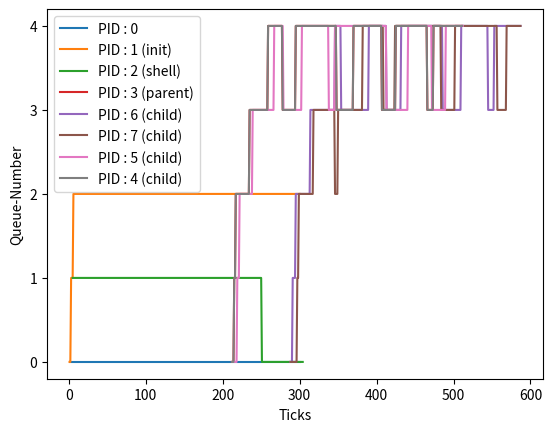

The script that saved this image:
import matplotlib.pyplot as plt

x1 = [1 ,2 ,3 ,4 ,5 ,6 ,7 ,8 ,9 ,10 ,11 ,12 ,13 ,14 ,15 ,16 ,17 ,18 ,19 ,20 ,21 ,22 ,23 ,24 ,25 ,26 ,27 ,28 ,29 ,30 ,31 ,32 ,33 ,34 ,35 ,36 ,37 ,38 ,39 ,40 ,41 ,42 ,43 ,44 ,45 ,46 ,47 ,48 ,49 ,50 ,51 ,52 ,53 ,54 ,55 ,56 ,57 ,58 ,59 ,60 ,61 ,62 ,63 ,64 ,65 ,66 ,67 ,68 ,69 ,70 ,71 ,72 ,73 ,74 ,75 ,76 ,77 ,78 ,79 ,80 ,81 ,82 ,83 ,84 ,85 ,86 ,87 ,88 ,89 ,90 ,91 ,92 ,93 ,94 ,95 ,96 ,97 ,98 ,99 ,100 ,101 ,102 ,103 ,104 ,105 ,106 ,107 ,108 ,109 ,110 ,111 ,112 ,113 ,114 ,115 ,116 ,117 ,118 ,119 ,120 ,121 ,122 ,123 ,124 ,125 ,126 ,127 ,128 ,129 ,130 ,131 ,132 ,133 ,134 ,135 ,136 ,137 ,138 ,139 ,140 ,141 ,142 ,143 ,144 ,145 ,146 ,147 ,148 ,149 ,150 ,151 ,152 ,153 ,154 ,155 ,156 ,157 ,158 ,159 ,160 ,161 ,162 ,163 ,164 ,165 ,166 ,167 ,168 ,169 ,170 ,171 ,172 ,173 ,174 ,175 ,176 ,177 ,178 ,179 ,180 ,181 ,182 ,183 ,184 ,185 ,186 ,187 ,188 ,189 ,190 ,191 ,192 ,193 ,194 ,195 ,196 ,197 ,198 ,199 ,200 ,201 ,202 ,203 ,204 ,205 ,206 ,207 ,208 ,209 ,210 ,211 ,212 ,213 ,214 ,215 ,216 ,217 ,218 ,219 ,220 ,221 ,222 ,223 ,224 ,225 ,226 ,227 ,228 ,229 ,230 ,231 ,232 ,233 ,234 ,235 ,236 ,237 ,238 ,239 ,240 ,241 ,242 ,243 ,244 ,245 ,246 ,247 ,248 ,249 ,250 ,251 ,252 ,253 ,254 ,255 ,256 ,257 ,258 ,259 ,260 ,261 ,262 ,263 ,264 ,265 ,266 ,267 ,268 ,269 ,270 ,271 ,272 ,273 ,274 ,275 ,276 ,277 ,278 ,279 ,280 ,281 ,282 ,283 ,284 ,285 ,286 ,287 ,288 ,289 ,290 ,291 ,292 ,293 ,294 ,295 ,296 ,297 ,298 ,299 ,300 ,301 ,302 ,303 ,304 ,305 ,306 ,307 ,308 ,309 ,310 ,311 ,312 ,313 ,314 ,315 ,316 ,317 ,318 ,319 ,320 ,321 ,322 ,323 ,324 ,325 ,326 ,327 ,328 ,329 ,330 ,331 ,332 ,333 ,334 ,335 ,336 ,337 ,338 ,339 ,340 ,341 ,342 ,343 ,344 ,345 ,346 ,347 ,348 ,349 ,350 ,351 ,352 ,353 ,354 ,355 ,356 ,357 ,358 ,359 ,360 ,361 ,362 ,363 ,364 ,365 ,366 ,367 ,368 ,369 ,370 ,371 ,372 ,373 ,374 ,375 ,376 ,377 ,378 ,379 ,380 ,381 ,382 ,383 ,384 ,385 ,386 ,387 ,388 ,389 ,390 ,391 ,392 ,393 ,394 ,395 ,396 ,397 ,398 ,399 ,400 ,401 ,402 ,403 ,404 ,405 ,406 ,407 ,408 ,409 ,410 ,411 ,412 ,413 ,414 ,415 ,416 ,417 ,418 ,419 ,420 ,421 ,422 ,423 ,424 ,425 ,426 ,427 ,428 ,429 ,430 ,431 ,432 ,433 ,434 ,435 ,436 ,437 ,438 ,439 ,440 ,441 ,442 ,443 ,444 ,445 ,446 ,447 ,448 ,449 ,450 ,451 ,452 ,453 ,454 ,455 ,456 ,457 ,458 ,459 ,460 ,461 ,462 ,463 ,464 ,465 ,466 ,467 ,468 ,469 ,470 ,471 ,472 ,473 ,474 ,475 ,476 ,477 ,478 ,479 ,480 ,481 ,482 ,483 ,484 ,485 ,486 ,487 ,488 ,489 ,490 ,491 ,492 ,493 ,494 ,495 ,496 ,497 ,498 ,499 ,500 ,501 ,502 ,503 ,504 ,505 ,506 ,507 ,508 ,509 ,510 ,511 ,512 ,513 ,514 ,515 ,516 ,517 ,518 ,519 ,520 ,521 ,522 ,523 ,524 ,525 ,526 ,527 ,528 ,529 ,530 ,531 ,532 ,533 ,534 ,535 ,536 ,537 ,538 ,539 ,540 ,541 ,542 ,543 ,544 ,545 ,546 ,547 ,548 ,549 ,550 ,551 ,552 ,553 ,554 ,555 ,556 ,557 ,558 ,559 ,560 ,561 ,562 ,563 ,564 ,565 ,566 ,567 ,568 ,569 ,570 ,571 ,572 ,573 ,574 ,575 ,576 ,577 ,578 ,579 ,580 ,581 ,582 ,583 ,584 ,585 ,586 ,587 ,588 ,589 ,590 ,591 ,592 ,593 ,594 ,595 ,596 ,597 ,598 ,599 ,600 ,601 ,602 ,603 ,604 ,605 ,606 ,607 ,608 ,609 ,610 ,611 ,612 ,613 ,614 ,615 ,616 ,617 ,618 ,619 ,620 ,621 ,622 ,623 ,624 ,625 ,626 ,627 ,628 ,629 ,630 ,631 ,632 ,633 ,634 ,635 ,636 ,637 ,638 ,639 ,640 ,641 ,642 ,643 ,644 ,645 ,646 ,647 ,648 ,649 ,650 ,651 ,652 ,653 ,654 ,655 ,656 ,657 ,658 ,659 ,660 ,661 ,662 ,663 ,664 ,665 ,666 ,667 ,668 ,669 ,670 ,671 ,672 ,673 ,674 ,675 ,676 ,677 ,678 ,679 ,680 ,681 ,682 ,683 ,684 ,685 ,686 ,687 ,688 ,689 ,690 ,691 ,692 ,693 ,694 ,695 ,696 ,697 ,698 ,699 ,700 ,701 ,702 ,703 ,704 ,705 ,706 ,707 ,708 ,709 ,710 ,711 ,712 ,713 ,714 ,715 ,716 ,717 ,718 ,719 ,720 ,721 ,722 ,723 ,724 ,725 ,726 ,727 ,728 ,729 ,730 ,731 ,732 ,733 ,734 ,735 ,736 ,737 ,738 ,739 ,740 ,741 ,742 ,743 ,744 ,745 ,746 ,747 ,748 ,749 ,750 ,751 ,752 ,753 ,754 ,755 ,756 ,757 ,758 ,759 ,760 ,761 ,762 ,763 ,764 ,765 ,766 ,767 ,768 ,769 ,770 ,771 ,772 ,773 ,774 ,775 ,776 ,777 ,778 ,779 ,780 ,781 ,782 ,783 ,784 ,785 ,786 ,787 ,788 ,789 ,790 ,791 ,792 ,793 ,794 ,795 ,796 ,797 ,798 ,799 ,800]
y1 = [0 ,0 ,0 ,0 ,0 ,0 ,0 ,0 ,0 ,0 ,0 ,0 ,0 ,0 ,0 ,0 ,0 ,0 ,0 ,0 ,0 ,0 ,0 ,0 ,0 ,0 ,0 ,0 ,0 ,0 ,0 ,0 ,0 ,0 ,0 ,0 ,0 ,0 ,0 ,0 ,0 ,0 ,0 ,0 ,0 ,0 ,0 ,0 ,0 ,0 ,0 ,0 ,0 ,0 ,0 ,0 ,0 ,0 ,0 ,0 ,0 ,0 ,0 ,0 ,0 ,0 ,0 ,0 ,0 ,0 ,0 ,0 ,0 ,0 ,0 ,0 ,0 ,0 ,0 ,0 ,0 ,0 ,0 ,0 ,0 ,0 ,0 ,0 ,0 ,0 ,0 ,0 ,0 ,0 ,0 ,0 ,0 ,0 ,0 ,0 ,0 ,0 ,0 ,0 ,0 ,0 ,0 ,0 ,0 ,0 ,0 ,0 ,0 ,0 ,0 ,0 ,0 ,0 ,0 ,0 ,0 ,0 ,0 ,0 ,0 ,0 ,0 ,0 ,0 ,0 ,0 ,0 ,0 ,0 ,0 ,0 ,0 ,0 ,0 ,0 ,0 ,0 ,0 ,0 ,0 ,0 ,0 ,0 ,0 ,0 ,0 ,0 ,0 ,0 ,0 ,0 ,0 ,0 ,0 ,0 ,0 ,0 ,0 ,0 ,0 ,0 ,0 ,0 ,0 ,0 ,0 ,0 ,0 ,0 ,0 ,0 ,0 ,0 ,0 ,0 ,0 ,0 ,0 ,0 ,0 ,0 ,0 ,0 ,0 ,0 ,0 ,0 ,0 ,0 ,0 ,0 ,0 ,0 ,0 ,0 ,0 ,0 ,0 ,0 ,0 ,0 ,0 ,0 ,0 ,0 ,0 ,0 ,0 ,0 ,0 ,0 ,0 ,0 ,0 ,0 ,0 ,0 ,0 ,0 ,0 ,0 ,0 ,0 ,0 ,0 ,0 ,0 ,0 ,0 ,0 ,0 ,0 ,0 ,0 ,0 ,0 ,0 ,0 ,0 ,0 ,0 ,0 ,0 ,0 ,0 ,0 ,0 ,0 ,0 ,0 ,0 ,0 ,0 ,0 ,0 ,0 ,0 ,0 ,0 ,0 ,0 ,0 ,0 ,0 ,0 ,0 ,0 ,0 ,0 ,0 ,0 ,0 ,0 ,0 ,0 ,0 ,0 ,0 ,0 ,0 ,0 ,0 ,0 ,0 ,0 ,0 ,0 ,0 ,0 ,0 ,0 ,0 ,0 ,0 ,0 ,0 ,0 ,0 ,0 ,0 ,0 ,0 ,0 ,0 ,0 ,0 ,0 ,0 ,0 ,0 ,0 ,0 ,0 ,0 ,0 ,0 ,0 ,0 ,0 ,0 ,0 ,0 ,0 ,0 ,0 ,0 ,0 ,0 ,0 ,0 ,0 ,0 ,0 ,0 ,0 ,0 ,0 ,0 ,0 ,0 ,0 ,0 ,0 ,0 ,0 ,0 ,0 ,0 ,0 ,0 ,0 ,0 ,0 ,0 ,0 ,0 ,0 ,0 ,0 ,0 ,0 ,0 ,0 ,0 ,0 ,0 ,0 ,0 ,0 ,0 ,0 ,0 ,0 ,0 ,0 ,0 ,0 ,0 ,0 ,0 ,0 ,0 ,0 ,0 ,0 ,0 ,0 ,0 ,0 ,0 ,0 ,0 ,0 ,0 ,0 ,0 ,0 ,0 ,0 ,0 ,0 ,0 ,0 ,0 ,0 ,0 ,0 ,0 ,0 ,0 ,0 ,0 ,0 ,0 ,0 ,0 ,0 ,0 ,0 ,0 ,0 ,0 ,0 ,0 ,0 ,0 ,0 ,0 ,0 ,0 ,0 ,0 ,0 ,0 ,0 ,0 ,0 ,0 ,0 ,0 ,0 ,0 ,0 ,0 ,0 ,0 ,0 ,0 ,0 ,0 ,0 ,0 ,0 ,0 ,0 ,0 ,0 ,0 ,0 ,0 ,0 ,0 ,0 ,0 ,0 ,0 ,0 ,0 ,0 ,0 ,0 ,0 ,0 ,0 ,0 ,0 ,0 ,0 ,0 ,0 ,0 ,0 ,0 ,0 ,0 ,0 ,0 ,0 ,0 ,0 ,0 ,0 ,0 ,0 ,0 ,0 ,0 ,0 ,0 ,0 ,0 ,0 ,0 ,0 ,0 ,0 ,0 ,0 ,0 ,0 ,0 ,0 ,0 ,0 ,0 ,0 ,0 ,0 ,0 ,0 ,0 ,0 ,0 ,0 ,0 ,0 ,0 ,0 ,0 ,0 ,0 ,0 ,0 ,0 ,0 ,0 ,0 ,0 ,0 ,0 ,0 ,0 ,0 ,0 ,0 ,0 ,0 ,0 ,0 ,0 ,0 ,0 ,0 ,0 ,0 ,0 ,0 ,0 ,0 ,0 ,0 ,0 ,0 ,0 ,0 ,0 ,0 ,0 ,0 ,0 ,0 ,0 ,0 ,0 ,0 ,0 ,0 ,0 ,0 ,0 ,0 ,0 ,0 ,0 ,0 ,0 ,0 ,0 ,0 ,0 ,0 ,0 ,0 ,0 ,0 ,0 ,0 ,0 ,0 ,0 ,0 ,0 ,0 ,0 ,0 ,0 ,0 ,0 ,0 ,0 ,0 ,0 ,0 ,0 ,0 ,0 ,0 ,0 ,0 ,0 ,0 ,0 ,0 ,0 ,0 ,0 ,0 ,0 ,0 ,0 ,0 ,0 ,0 ,0 ,0 ,0 ,0 ,0 ,0 ,0 ,0 ,0 ,0 ,0 ,0 ,0 ,0 ,0 ,0 ,0 ,0 ,0 ,0 ,0 ,0 ,0 ,0 ,0 ,0 ,0 ,0 ,0 ,0 ,0 ,0 ,0 ,0 ,0 ,0 ,0 ,0 ,0 ,0 ,0 ,0 ,0 ,0 ,0 ,0 ,0 ,0 ,0 ,0 ,0 ,0 ,0 ,0 ,0 ,0 ,0 ,0 ,0 ,0 ,0 ,0 ,0 ,0 ,0 ,0 ,0 ,0 ,0 ,0 ,0 ,0 ,0 ,0 ,0 ,0 ,0 ,0 ,0 ,0 ,0 ,0 ,0 ,0 ,0 ,0 ,0 ,0 ,0 ,0 ,0 ,0 ,0 ,0 ,0 ,0 ,0 ,0 ,0 ,0 ,0 ,0 ,0 ,0 ,0 ,0 ,0 ,0 ,0 ,0 ,0 ,0 ,0 ,0 ,0 ,0 ,0 ,0 ,0 ,0 ,0 ,0 ,0 ,0 ,0 ,0 ,0 ,0 ,0 ,0 ,0 ,0 ,0 ,0 ,0 ,0 ,0 ,0 ,0 ,0 ,0 ,0 ,0 ,0 ,0 ,0 ,0 ,0 ,0 ,0 ,0 ,0 ,0 ,0 ,0 ,0 ,0 ,0 ,0 ,0 ,0 ,0]
x1 = x1[:300]
y1 = y1[:300]
plt.plot(x1, y1, label="PID : 0")

x2 = [1 ,2 ,3 ,4 ,5 ,6 ,7 ,8 ,9 ,10 ,11 ,12 ,13 ,14 ,15 ,16 ,17 ,18 ,19 ,20 ,21 ,22 ,23 ,24 ,25 ,26 ,27 ,28 ,29 ,30 ,31 ,32 ,33 ,34 ,35 ,36 ,37 ,38 ,39 ,40 ,41 ,42 ,43 ,44 ,45 ,46 ,47 ,48 ,49 ,50 ,51 ,52 ,53 ,54 ,55 ,56 ,57 ,58 ,59 ,60 ,61 ,62 ,63 ,64 ,65 ,66 ,67 ,68 ,69 ,70 ,71 ,72 ,73 ,74 ,75 ,76 ,77 ,78 ,79 ,80 ,81 ,82 ,83 ,84 ,85 ,86 ,87 ,88 ,89 ,90 ,91 ,92 ,93 ,94 ,95 ,96 ,97 ,98 ,99 ,100 ,101 ,102 ,103 ,104 ,105 ,106 ,107 ,108 ,109 ,110 ,111 ,112 ,113 ,114 ,115 ,116 ,117 ,118 ,119 ,120 ,121 ,122 ,123 ,124 ,125 ,126 ,127 ,128 ,129 ,130 ,131 ,132 ,133 ,134 ,135 ,136 ,137 ,138 ,139 ,140 ,141 ,142 ,143 ,144 ,145 ,146 ,147 ,148 ,149 ,150 ,151 ,152 ,153 ,154 ,155 ,156 ,157 ,158 ,159 ,160 ,161 ,162 ,163 ,164 ,165 ,166 ,167 ,168 ,169 ,170 ,171 ,172 ,173 ,174 ,175 ,176 ,177 ,178 ,179 ,180 ,181 ,182 ,183 ,184 ,185 ,186 ,187 ,188 ,189 ,190 ,191 ,192 ,193 ,194 ,195 ,196 ,197 ,198 ,199 ,200 ,201 ,202 ,203 ,204 ,205 ,206 ,207 ,208 ,209 ,210 ,211 ,212 ,213 ,214 ,215 ,216 ,217 ,218 ,219 ,220 ,221 ,222 ,223 ,224 ,225 ,226 ,227 ,228 ,229 ,230 ,231 ,232 ,233 ,234 ,235 ,236 ,237 ,238 ,239 ,240 ,241 ,242 ,243 ,244 ,245 ,246 ,247 ,248 ,249 ,250 ,251 ,252 ,253 ,254 ,255 ,256 ,257 ,258 ,259 ,260 ,261 ,262 ,263 ,264 ,265 ,266 ,267 ,268 ,269 ,270 ,271 ,272 ,273 ,274 ,275 ,276 ,277 ,278 ,279 ,280 ,281 ,282 ,283 ,284 ,285 ,286 ,287 ,288 ,289 ,290 ,291 ,292 ,293 ,294 ,295 ,296 ,297 ,298 ,299 ,300 ,301 ,302 ,303 ,304 ,305 ,306 ,307 ,308 ,309 ,310 ,311 ,312 ,313 ,314 ,315 ,316 ,317 ,318 ,319 ,320 ,321 ,322 ,323 ,324 ,325 ,326 ,327 ,328 ,329 ,330 ,331 ,332 ,333 ,334 ,335 ,336 ,337 ,338 ,339 ,340 ,341 ,342 ,343 ,344 ,345 ,346 ,347 ,348 ,349 ,350 ,351 ,352 ,353 ,354 ,355 ,356 ,357 ,358 ,359 ,360 ,361 ,362 ,363 ,364 ,365 ,366 ,367 ,368 ,369 ,370 ,371 ,372 ,373 ,374 ,375 ,376 ,377 ,378 ,379 ,380 ,381 ,382 ,383 ,384 ,385 ,386 ,387 ,388 ,389 ,390 ,391 ,392 ,393 ,394 ,395 ,396 ,397 ,398 ,399 ,400 ,401 ,402 ,403 ,404 ,405 ,406 ,407 ,408 ,409 ,410 ,411 ,412 ,413 ,414 ,415 ,416 ,417 ,418 ,419 ,420 ,421 ,422 ,423 ,424 ,425 ,426 ,427 ,428 ,429 ,430 ,431 ,432 ,433 ,434 ,435 ,436 ,437 ,438 ,439 ,440 ,441 ,442 ,443 ,444 ,445 ,446 ,447 ,448 ,449 ,450 ,451 ,452 ,453 ,454 ,455 ,456 ,457 ,458 ,459 ,460 ,461 ,462 ,463 ,464 ,465 ,466 ,467 ,468 ,469 ,470 ,471 ,472 ,473 ,474 ,475 ,476 ,477 ,478 ,479 ,480 ,481 ,482 ,483 ,484 ,485 ,486 ,487 ,488 ,489 ,490 ,491 ,492 ,493 ,494 ,495 ,496 ,497 ,498 ,499 ,500 ,501 ,502 ,503 ,504 ,505 ,506 ,507 ,508 ,509 ,510 ,511 ,512 ,513 ,514 ,515 ,516 ,517 ,518 ,519 ,520 ,521 ,522 ,523 ,524 ,525 ,526 ,527 ,528 ,529 ,530 ,531 ,532 ,533 ,534 ,535 ,536 ,537 ,538 ,539 ,540 ,541 ,542 ,543 ,544 ,545 ,546 ,547 ,548 ,549 ,550 ,551 ,552 ,553 ,554 ,555 ,556 ,557 ,558 ,559 ,560 ,561 ,562 ,563 ,564 ,565 ,566 ,567 ,568 ,569 ,570 ,571 ,572 ,573 ,574 ,575 ,576 ,577 ,578 ,579 ,580 ,581 ,582 ,583 ,584 ,585 ,586 ,587 ,588 ,589 ,590 ,591 ,592 ,593 ,594 ,595 ,596 ,597 ,598 ,599 ,600 ,601 ,602 ,603 ,604 ,605 ,606 ,607 ,608 ,609 ,610 ,611 ,612 ,613 ,614 ,615 ,616 ,617 ,618 ,619 ,620 ,621 ,622 ,623 ,624 ,625 ,626 ,627 ,628 ,629 ,630 ,631 ,632 ,633 ,634 ,635 ,636 ,637 ,638 ,639 ,640 ,641 ,642 ,643 ,644 ,645 ,646 ,647 ,648 ,649 ,650 ,651 ,652 ,653 ,654 ,655 ,656 ,657 ,658 ,659 ,660 ,661 ,662 ,663 ,664 ,665 ,666 ,667 ,668 ,669 ,670 ,671 ,672 ,673 ,674 ,675 ,676 ,677 ,678 ,679 ,680 ,681 ,682 ,683 ,684 ,685 ,686 ,687 ,688 ,689 ,690 ,691 ,692 ,693 ,694 ,695 ,696 ,697 ,698 ,699 ,700 ,701 ,702 ,703 ,704 ,705 ,706 ,707 ,708 ,709 ,710 ,711 ,712 ,713 ,714 ,715 ,716 ,717 ,718 ,719 ,720 ,721 ,722 ,723 ,724 ,725 ,726 ,727 ,728 ,729 ,730 ,731 ,732 ,733 ,734 ,735 ,736 ,737 ,738 ,739 ,740 ,741 ,742 ,743 ,744 ,745 ,746 ,747 ,748 ,749 ,750 ,751 ,752 ,753 ,754 ,755 ,756 ,757 ,758 ,759 ,760 ,761 ,762 ,763 ,764 ,765 ,766 ,767 ,768 ,769 ,770 ,771 ,772 ,773 ,774 ,775 ,776 ,777 ,778 ,779 ,780 ,781 ,782 ,783 ,784 ,785 ,786 ,787 ,788 ,789 ,790 ,791 ,792 ,793 ,794 ,795 ,796 ,797 ,798 ,799 ,800]
y2 = [0 ,0 ,1 ,1 ,1 ,2 ,2 ,2 ,2 ,2 ,2 ,2 ,2 ,2 ,2 ,2 ,2 ,2 ,2 ,2 ,2 ,2 ,2 ,2 ,2 ,2 ,2 ,2 ,2 ,2 ,2 ,2 ,2 ,2 ,2 ,2 ,2 ,2 ,2 ,2 ,2 ,2 ,2 ,2 ,2 ,2 ,2 ,2 ,2 ,2 ,2 ,2 ,2 ,2 ,2 ,2 ,2 ,2 ,2 ,2 ,2 ,2 ,2 ,2 ,2 ,2 ,2 ,2 ,2 ,2 ,2 ,2 ,2 ,2 ,2 ,2 ,2 ,2 ,2 ,2 ,2 ,2 ,2 ,2 ,2 ,2 ,2 ,2 ,2 ,2 ,2 ,2 ,2 ,2 ,2 ,2 ,2 ,2 ,2 ,2 ,2 ,2 ,2 ,2 ,2 ,2 ,2 ,2 ,2 ,2 ,2 ,2 ,2 ,2 ,2 ,2 ,2 ,2 ,2 ,2 ,2 ,2 ,2 ,2 ,2 ,2 ,2 ,2 ,2 ,2 ,2 ,2 ,2 ,2 ,2 ,2 ,2 ,2 ,2 ,2 ,2 ,2 ,2 ,2 ,2 ,2 ,2 ,2 ,2 ,2 ,2 ,2 ,2 ,2 ,2 ,2 ,2 ,2 ,2 ,2 ,2 ,2 ,2 ,2 ,2 ,2 ,2 ,2 ,2 ,2 ,2 ,2 ,2 ,2 ,2 ,2 ,2 ,2 ,2 ,2 ,2 ,2 ,2 ,2 ,2 ,2 ,2 ,2 ,2 ,2 ,2 ,2 ,2 ,2 ,2 ,2 ,2 ,2 ,2 ,2 ,2 ,2 ,2 ,2 ,2 ,2 ,2 ,2 ,2 ,2 ,2 ,2 ,2 ,2 ,2 ,2 ,2 ,2 ,2 ,2 ,2 ,2 ,2 ,2 ,2 ,2 ,2 ,2 ,2 ,2 ,2 ,2 ,2 ,2 ,2 ,2 ,2 ,2 ,2 ,2 ,2 ,2 ,2 ,2 ,2 ,2 ,2 ,2 ,2 ,2 ,2 ,2 ,2 ,2 ,2 ,2 ,2 ,2 ,2 ,2 ,2 ,2 ,2 ,2 ,2 ,2 ,2 ,2 ,2 ,2 ,2 ,2 ,2 ,2 ,2 ,2 ,2 ,2 ,2 ,2 ,2 ,2 ,2 ,2 ,2 ,2 ,2 ,2 ,2 ,2 ,2 ,2 ,2 ,2 ,2 ,2 ,2 ,2 ,2 ,2 ,2 ,2 ,2 ,2 ,2 ,2 ,2 ,2 ,2 ,2 ,2 ,2 ,2 ,2 ,2 ,2 ,2 ,2 ,2 ,2 ,2 ,2 ,2 ,2 ,2 ,2 ,2 ,2 ,2 ,2 ,2 ,2 ,2 ,2 ,2 ,2 ,2 ,2 ,2 ,2 ,2 ,2 ,2 ,2 ,2 ,2 ,2 ,2 ,2 ,2 ,2 ,2 ,2 ,2 ,2 ,2 ,2 ,2 ,2 ,2 ,2 ,2 ,2 ,2 ,2 ,2 ,2 ,2 ,2 ,2 ,2 ,2 ,2 ,2 ,2 ,2 ,2 ,2 ,2 ,2 ,2 ,2 ,2 ,2 ,2 ,2 ,2 ,2 ,2 ,2 ,2 ,2 ,2 ,2 ,2 ,2 ,2 ,2 ,2 ,2 ,2 ,2 ,2 ,2 ,2 ,2 ,2 ,2 ,2 ,2 ,2 ,2 ,2 ,2 ,2 ,2 ,2 ,2 ,2 ,2 ,2 ,2 ,2 ,2 ,2 ,2 ,2 ,2 ,2 ,2 ,2 ,2 ,2 ,2 ,2 ,2 ,2 ,2 ,2 ,2 ,2 ,2 ,2 ,2 ,2 ,2 ,2 ,2 ,2 ,2 ,2 ,2 ,2 ,2 ,2 ,2 ,2 ,2 ,2 ,2 ,2 ,2 ,2 ,2 ,2 ,2 ,2 ,2 ,2 ,2 ,2 ,2 ,2 ,2 ,2 ,2 ,2 ,2 ,2 ,2 ,2 ,2 ,2 ,2 ,2 ,2 ,2 ,2 ,2 ,2 ,2 ,2 ,2 ,2 ,2 ,2 ,2 ,2 ,2 ,2 ,2 ,2 ,2 ,2 ,2 ,2 ,2 ,2 ,2 ,2 ,2 ,2 ,2 ,2 ,2 ,2 ,2 ,2 ,2 ,2 ,2 ,2 ,2 ,2 ,2 ,2 ,2 ,2 ,2 ,2 ,2 ,2 ,2 ,2 ,2 ,2 ,2 ,2 ,2 ,2 ,2 ,2 ,2 ,2 ,2 ,2 ,2 ,2 ,2 ,2 ,2 ,2 ,2 ,2 ,2 ,2 ,2 ,2 ,2 ,2 ,2 ,2 ,2 ,2 ,2 ,2 ,2 ,2 ,2 ,2 ,2 ,2 ,2 ,2 ,2 ,2 ,2 ,2 ,2 ,2 ,2 ,2 ,2 ,2 ,2 ,2 ,2 ,2 ,2 ,2 ,2 ,2 ,2 ,2 ,2 ,2 ,2 ,2 ,2 ,2 ,2 ,2 ,2 ,2 ,2 ,2 ,2 ,2 ,2 ,2 ,2 ,2 ,2 ,2 ,2 ,2 ,2 ,2 ,2 ,2 ,2 ,2 ,2 ,2 ,2 ,2 ,2 ,2 ,2 ,2 ,2 ,2 ,2 ,2 ,2 ,2 ,2 ,2 ,2 ,2 ,2 ,2 ,2 ,2 ,3 ,3 ,3 ,3 ,3 ,3 ,3 ,3 ,3 ,3 ,3 ,3 ,3 ,3 ,3 ,3 ,3 ,3 ,3 ,3 ,3 ,3 ,3 ,3 ,3 ,3 ,3 ,3 ,3 ,3 ,3 ,3 ,3 ,3 ,3 ,3 ,3 ,3 ,3 ,3 ,3 ,3 ,3 ,3 ,3 ,3 ,3 ,3 ,3 ,3 ,3 ,3 ,3 ,3 ,3 ,3 ,3 ,3 ,3 ,3 ,3 ,3 ,3 ,3 ,3 ,3 ,3 ,3 ,3 ,3 ,3 ,3 ,3 ,3 ,3 ,3 ,3 ,3 ,3 ,3 ,3 ,3 ,3 ,3 ,3 ,3 ,3 ,3 ,3 ,3 ,3 ,3 ,3 ,3 ,3 ,3 ,3 ,3 ,3 ,3 ,3 ,3 ,3 ,3 ,3 ,3 ,3 ,3 ,3 ,3 ,3 ,3 ,3 ,3 ,3 ,3 ,3 ,3 ,3 ,3 ,3 ,3 ,3 ,3 ,3 ,3 ,3 ,3 ,3 ,3 ,3 ,3 ,3 ,3 ,3 ,3 ,3 ,3 ,3 ,3 ,3 ,3 ,3 ,3 ,3 ,3 ,3 ,3 ,3 ,3 ,3 ,3 ,3 ,3 ,3 ,3]
x2 = x2[:300]
y2 = y2[:300]
plt.plot(x2, y2, label="PID : 1 (init)")

x3 = [5 ,6 ,7 ,8 ,9 ,10 ,11 ,12 ,13 ,14 ,15 ,16 ,17 ,18 ,19 ,20 ,21 ,22 ,23 ,24 ,25 ,26 ,27 ,28 ,29 ,30 ,31 ,32 ,33 ,34 ,35 ,36 ,37 ,38 ,39 ,40 ,41 ,42 ,43 ,44 ,45 ,46 ,47 ,48 ,49 ,50 ,51 ,52 ,53 ,54 ,55 ,56 ,57 ,58 ,59 ,60 ,61 ,62 ,63 ,64 ,65 ,66 ,67 ,68 ,69 ,70 ,71 ,72 ,73 ,74 ,75 ,76 ,77 ,78 ,79 ,80 ,81 ,82 ,83 ,84 ,85 ,86 ,87 ,88 ,89 ,90 ,91 ,92 ,93 ,94 ,95 ,96 ,97 ,98 ,99 ,100 ,101 ,102 ,103 ,104 ,105 ,106 ,107 ,108 ,109 ,110 ,111 ,112 ,113 ,114 ,115 ,116 ,117 ,118 ,119 ,120 ,121 ,122 ,123 ,124 ,125 ,126 ,127 ,128 ,129 ,130 ,131 ,132 ,133 ,134 ,135 ,136 ,137 ,138 ,139 ,140 ,141 ,142 ,143 ,144 ,145 ,146 ,147 ,148 ,149 ,150 ,151 ,152 ,153 ,154 ,155 ,156 ,157 ,158 ,159 ,160 ,161 ,162 ,163 ,164 ,165 ,166 ,167 ,168 ,169 ,170 ,171 ,172 ,173 ,174 ,175 ,176 ,177 ,178 ,179 ,180 ,181 ,182 ,183 ,184 ,185 ,186 ,187 ,188 ,189 ,190 ,191 ,192 ,193 ,194 ,195 ,196 ,197 ,198 ,199 ,200 ,201 ,202 ,203 ,204 ,205 ,206 ,207 ,208 ,209 ,210 ,211 ,212 ,213 ,214 ,215 ,216 ,217 ,218 ,219 ,220 ,221 ,222 ,223 ,224 ,225 ,226 ,227 ,228 ,229 ,230 ,231 ,232 ,233 ,234 ,235 ,236 ,237 ,238 ,239 ,240 ,241 ,242 ,243 ,244 ,245 ,246 ,247 ,248 ,249 ,250 ,251 ,252 ,253 ,254 ,255 ,256 ,257 ,258 ,259 ,260 ,261 ,262 ,263 ,264 ,265 ,266 ,267 ,268 ,269 ,270 ,271 ,272 ,273 ,274 ,275 ,276 ,277 ,278 ,279 ,280 ,281 ,282 ,283 ,284 ,285 ,286 ,287 ,288 ,289 ,290 ,291 ,292 ,293 ,294 ,295 ,296 ,297 ,298 ,299 ,300 ,301 ,302 ,303 ,304 ,305 ,306 ,307 ,308 ,309 ,310 ,311 ,312 ,313 ,314 ,315 ,316 ,317 ,318 ,319 ,320 ,321 ,322 ,323 ,324 ,325 ,326 ,327 ,328 ,329 ,330 ,331 ,332 ,333 ,334 ,335 ,336 ,337 ,338 ,339 ,340 ,341 ,342 ,343 ,344 ,345 ,346 ,347 ,348 ,349 ,350 ,351 ,352 ,353 ,354 ,355 ,356 ,357 ,358 ,359 ,360 ,361 ,362 ,363 ,364 ,365 ,366 ,367 ,368 ,369 ,370 ,371 ,372 ,373 ,374 ,375 ,376 ,377 ,378 ,379 ,380 ,381 ,382 ,383 ,384 ,385 ,386 ,387 ,388 ,389 ,390 ,391 ,392 ,393 ,394 ,395 ,396 ,397 ,398 ,399 ,400 ,401 ,402 ,403 ,404 ,405 ,406 ,407 ,408 ,409 ,410 ,411 ,412 ,413 ,414 ,415 ,416 ,417 ,418 ,419 ,420 ,421 ,422 ,423 ,424 ,425 ,426 ,427 ,428 ,429 ,430 ,431 ,432 ,433 ,434 ,435 ,436 ,437 ,438 ,439 ,440 ,441 ,442 ,443 ,444 ,445 ,446 ,447 ,448 ,449 ,450 ,451 ,452 ,453 ,454 ,455 ,456 ,457 ,458 ,459 ,460 ,461 ,462 ,463 ,464 ,465 ,466 ,467 ,468 ,469 ,470 ,471 ,472 ,473 ,474 ,475 ,476 ,477 ,478 ,479 ,480 ,481 ,482 ,483 ,484 ,485 ,486 ,487 ,488 ,489 ,490 ,491 ,492 ,493 ,494 ,495 ,496 ,497 ,498 ,499 ,500 ,501 ,502 ,503 ,504 ,505 ,506 ,507 ,508 ,509 ,510 ,511 ,512 ,513 ,514 ,515 ,516 ,517 ,518 ,519 ,520 ,521 ,522 ,523 ,524 ,525 ,526 ,527 ,528 ,529 ,530 ,531 ,532 ,533 ,534 ,535 ,536 ,537 ,538 ,539 ,540 ,541 ,542 ,543 ,544 ,545 ,546 ,547 ,548 ,549 ,550 ,551 ,552 ,553 ,554 ,555 ,556 ,557 ,558 ,559 ,560 ,561 ,562 ,563 ,564 ,565 ,566 ,567 ,568 ,569 ,570 ,571 ,572 ,573 ,574 ,575 ,576 ,577 ,578 ,579 ,580 ,581 ,582 ,583 ,584 ,585 ,586 ,587 ,588 ,589 ,590 ,591 ,592 ,593 ,594 ,595 ,596 ,597 ,598 ,599 ,600 ,601 ,602 ,603 ,604 ,605 ,606 ,607 ,608 ,609 ,610 ,611 ,612 ,613 ,614 ,615 ,616 ,617 ,618 ,619 ,620 ,621 ,622 ,623 ,624 ,625 ,626 ,627 ,628 ,629 ,630 ,631 ,632 ,633 ,634 ,635 ,636 ,637 ,638 ,639 ,640 ,641 ,642 ,643 ,644 ,645 ,646 ,647 ,648 ,649 ,650 ,651 ,652 ,653 ,654 ,655 ,656 ,657 ,658 ,659 ,660 ,661 ,662 ,663 ,664 ,665 ,666 ,667 ,668 ,669 ,670 ,671 ,672 ,673 ,674 ,675 ,676 ,677 ,678 ,679 ,680 ,681 ,682 ,683 ,684 ,685 ,686 ,687 ,688 ,689 ,690 ,691 ,692 ,693 ,694 ,695 ,696 ,697 ,698 ,699 ,700 ,701 ,702 ,703 ,704 ,705 ,706 ,707 ,708 ,709 ,710 ,711 ,712 ,713 ,714 ,715 ,716 ,717 ,718 ,719 ,720 ,721 ,722 ,723 ,724 ,725 ,726 ,727 ,728 ,729 ,730 ,731 ,732 ,733 ,734 ,735 ,736 ,737 ,738 ,739 ,740 ,741 ,742 ,743 ,744 ,745 ,746 ,747 ,748 ,749 ,750 ,751 ,752 ,753 ,754 ,755 ,756 ,757 ,758 ,759 ,760 ,761 ,762 ,763 ,764 ,765 ,766 ,767 ,768 ,769 ,770 ,771 ,772 ,773 ,774 ,775 ,776 ,777 ,778 ,779 ,780 ,781 ,782 ,783 ,784 ,785 ,786 ,787 ,788 ,789 ,790 ,791 ,792 ,793 ,794 ,795 ,796 ,797 ,798 ,799 ,800]
y3 = [1 ,1 ,1 ,1 ,1 ,1 ,1 ,1 ,1 ,1 ,1 ,1 ,1 ,1 ,1 ,1 ,1 ,1 ,1 ,1 ,1 ,1 ,1 ,1 ,1 ,1 ,1 ,1 ,1 ,1 ,1 ,1 ,1 ,1 ,1 ,1 ,1 ,1 ,1 ,1 ,1 ,1 ,1 ,1 ,1 ,1 ,1 ,1 ,1 ,1 ,1 ,1 ,1 ,1 ,1 ,1 ,1 ,1 ,1 ,1 ,1 ,1 ,1 ,1 ,1 ,1 ,1 ,1 ,1 ,1 ,1 ,1 ,1 ,1 ,1 ,1 ,1 ,1 ,1 ,1 ,1 ,1 ,1 ,1 ,1 ,1 ,1 ,1 ,1 ,1 ,1 ,1 ,1 ,1 ,1 ,1 ,1 ,1 ,1 ,1 ,1 ,1 ,1 ,1 ,1 ,1 ,1 ,1 ,1 ,1 ,1 ,1 ,1 ,1 ,1 ,1 ,1 ,1 ,1 ,1 ,1 ,1 ,1 ,1 ,1 ,1 ,1 ,1 ,1 ,1 ,1 ,1 ,1 ,1 ,1 ,1 ,1 ,1 ,1 ,1 ,1 ,1 ,1 ,1 ,1 ,1 ,1 ,1 ,1 ,1 ,1 ,1 ,1 ,1 ,1 ,1 ,1 ,1 ,1 ,1 ,1 ,1 ,1 ,1 ,1 ,1 ,1 ,1 ,1 ,1 ,1 ,1 ,1 ,1 ,1 ,1 ,1 ,1 ,1 ,1 ,1 ,1 ,1 ,1 ,1 ,1 ,1 ,1 ,1 ,1 ,1 ,1 ,1 ,1 ,1 ,1 ,1 ,1 ,1 ,1 ,1 ,1 ,1 ,1 ,1 ,1 ,1 ,1 ,1 ,1 ,1 ,1 ,1 ,1 ,1 ,1 ,1 ,1 ,1 ,1 ,1 ,1 ,1 ,1 ,1 ,1 ,1 ,1 ,1 ,1 ,1 ,1 ,1 ,1 ,1 ,1 ,1 ,1 ,1 ,1 ,1 ,1 ,1 ,1 ,1 ,1 ,0 ,0 ,0 ,0 ,0 ,0 ,0 ,0 ,0 ,0 ,0 ,0 ,0 ,0 ,0 ,0 ,0 ,0 ,0 ,0 ,0 ,0 ,0 ,0 ,0 ,0 ,0 ,0 ,0 ,0 ,0 ,0 ,0 ,0 ,0 ,0 ,0 ,0 ,0 ,0 ,0 ,0 ,0 ,0 ,0 ,0 ,0 ,0 ,0 ,0 ,0 ,0 ,0 ,0 ,0 ,0 ,0 ,0 ,0 ,0 ,0 ,0 ,0 ,0 ,0 ,0 ,0 ,0 ,0 ,0 ,0 ,0 ,0 ,0 ,0 ,0 ,0 ,0 ,0 ,0 ,0 ,0 ,0 ,0 ,0 ,0 ,0 ,0 ,0 ,0 ,0 ,0 ,0 ,0 ,0 ,0 ,0 ,0 ,0 ,0 ,0 ,0 ,0 ,0 ,0 ,0 ,0 ,0 ,0 ,0 ,0 ,0 ,0 ,0 ,0 ,0 ,0 ,0 ,0 ,0 ,0 ,0 ,0 ,0 ,0 ,0 ,0 ,0 ,0 ,0 ,0 ,0 ,0 ,0 ,0 ,0 ,0 ,0 ,0 ,0 ,0 ,0 ,0 ,0 ,0 ,0 ,0 ,0 ,0 ,0 ,0 ,0 ,0 ,0 ,0 ,0 ,0 ,0 ,0 ,0 ,0 ,0 ,0 ,0 ,0 ,0 ,0 ,0 ,0 ,0 ,0 ,0 ,0 ,0 ,0 ,0 ,0 ,0 ,0 ,0 ,0 ,0 ,0 ,0 ,0 ,0 ,0 ,0 ,0 ,0 ,0 ,0 ,0 ,0 ,0 ,0 ,0 ,0 ,0 ,0 ,0 ,0 ,0 ,0 ,0 ,0 ,0 ,0 ,0 ,0 ,0 ,0 ,0 ,0 ,0 ,0 ,0 ,0 ,0 ,0 ,0 ,0 ,0 ,0 ,0 ,0 ,0 ,0 ,0 ,0 ,0 ,0 ,0 ,0 ,0 ,0 ,0 ,0 ,0 ,0 ,0 ,0 ,0 ,0 ,0 ,0 ,0 ,0 ,0 ,0 ,0 ,0 ,0 ,0 ,0 ,0 ,0 ,0 ,0 ,0 ,0 ,0 ,0 ,0 ,0 ,0 ,0 ,0 ,0 ,0 ,0 ,0 ,0 ,0 ,0 ,0 ,0 ,0 ,0 ,0 ,0 ,0 ,0 ,0 ,0 ,0 ,0 ,0 ,0 ,0 ,0 ,0 ,0 ,0 ,0 ,0 ,0 ,0 ,0 ,0 ,0 ,0 ,0 ,0 ,0 ,0 ,0 ,0 ,0 ,0 ,0 ,0 ,0 ,0 ,0 ,0 ,0 ,0 ,0 ,0 ,0 ,0 ,0 ,0 ,0 ,0 ,0 ,0 ,0 ,0 ,0 ,0 ,0 ,0 ,0 ,0 ,0 ,0 ,0 ,0 ,0 ,0 ,0 ,0 ,0 ,0 ,0 ,0 ,0 ,0 ,0 ,0 ,0 ,0 ,0 ,0 ,0 ,0 ,0 ,0 ,0 ,0 ,0 ,0 ,0 ,0 ,0 ,0 ,0 ,0 ,0 ,0 ,0 ,0 ,0 ,0 ,0 ,0 ,0 ,0 ,0 ,0 ,0 ,0 ,0 ,0 ,0 ,0 ,0 ,0 ,0 ,0 ,0 ,0 ,0 ,0 ,0 ,0 ,0 ,0 ,0 ,0 ,0 ,0 ,0 ,0 ,0 ,0 ,0 ,0 ,0 ,0 ,0 ,0 ,0 ,0 ,0 ,0 ,0 ,0 ,0 ,0 ,0 ,0 ,0 ,0 ,0 ,0 ,0 ,0 ,0 ,0 ,0 ,0 ,0 ,0 ,0 ,0 ,0 ,0 ,0 ,0 ,0 ,0 ,0 ,0 ,0 ,0 ,0 ,0 ,0 ,0 ,0 ,0 ,0 ,0 ,0 ,0 ,0 ,0 ,0 ,0 ,0 ,0 ,0 ,0 ,0 ,0 ,0 ,0 ,0 ,0 ,0 ,0 ,0 ,0 ,0 ,0 ,0 ,0 ,0 ,0 ,0 ,0 ,0 ,0 ,0 ,0 ,0 ,0 ,0 ,0 ,0 ,0 ,0 ,0 ,0 ,0 ,0 ,0 ,0]
x3 = x3[:len(y3)]
x3 = x3[:300]
y3 = y3[:300]
plt.plot(x3, y3, label="PID : 2 (shell)")

x4 = [212 ,213 ,214 ,215 ,216 ,217 ,218 ,219 ,220 ,221 ,222 ,223 ,224 ,225 ,226 ,227 ,228 ,229 ,230 ,231 ,232 ,233 ,234 ,235 ,236 ,237 ,238 ,239 ,240 ,241 ,242 ,243 ,244 ,245 ,246 ,247 ,248 ,249 ,250 ,251 ,252 ,253 ,254 ,255 ,256 ,257 ,258 ,259 ,260 ,261 ,262 ,263 ,264 ,265 ,266 ,267 ,268 ,269 ,270 ,271 ,272 ,273 ,274 ,275 ,276 ,277 ,278 ,279 ,280 ,281 ,282 ,283 ,284 ,285 ,286 ,287 ,288 ,289 ,290 ,291 ,292 ,293 ,294 ,295 ,296 ,297 ,298 ,299 ,300 ,301 ,302 ,303 ,304 ,305 ,306 ,307 ,308 ,309 ,310 ,311 ,312 ,313 ,314 ,315 ,316 ,317 ,318 ,319 ,320 ,321 ,322 ,323 ,324 ,325 ,326 ,327 ,328 ,329 ,330 ,331 ,332 ,333 ,334 ,335 ,336 ,337 ,338 ,339 ,340 ,341 ,342 ,343 ,344 ,345 ,346 ,347 ,348 ,349 ,350 ,351 ,352 ,353 ,354 ,355 ,356 ,357 ,358 ,359 ,360 ,361 ,362 ,363 ,364 ,365 ,366 ,367 ,368 ,369 ,370 ,371 ,372 ,373 ,374 ,375 ,376 ,377 ,378 ,379 ,380 ,381 ,382 ,383 ,384 ,385 ,386 ,387 ,388 ,389 ,390 ,391 ,392 ,393 ,394 ,395 ,396 ,397 ,398 ,399 ,400 ,401 ,402 ,403 ,404 ,405 ,406 ,407 ,408 ,409 ,410 ,411 ,412 ,413 ,414 ,415 ,416 ,417 ,418 ,419 ,420 ,421 ,422 ,423 ,424 ,425 ,426 ,427 ,428 ,429 ,430 ,431 ,432 ,433 ,434 ,435 ,436 ,437 ,438 ,439 ,440 ,441 ,442 ,443 ,444 ,445 ,446 ,447 ,448 ,449 ,450 ,451 ,452 ,453 ,454 ,455 ,456 ,457 ,458 ,459 ,460 ,461 ,462 ,463 ,464 ,465 ,466 ,467 ,468 ,469 ,470 ,471 ,472 ,473 ,474 ,475 ,476 ,477 ,478 ,479 ,480 ,481 ,482 ,483 ,484 ,485 ,486 ,487 ,488 ,489 ,490 ,491 ,492 ,493 ,494 ,495 ,496 ,497 ,498 ,499 ,500 ,501 ,502 ,503 ,504 ,505 ,506 ,507 ,508 ,509 ,510 ,511 ,512 ,513 ,514 ,515 ,516 ,517 ,518 ,519 ,520 ,521 ,522 ,523 ,524 ,525 ,526 ,527 ,528 ,529 ,530 ,531 ,532 ,533 ,534 ,535 ,536 ,537 ,538 ,539 ,540 ,541 ,542 ,543 ,544 ,545 ,546 ,547 ,548 ,549 ,550 ,551 ,552 ,553 ,554 ,555 ,556 ,557 ,558 ,559 ,560 ,561 ,562 ,563 ,564 ,565 ,566 ,567 ,568 ,569 ,570 ,571 ,572 ,573 ,574 ,575 ,576 ,577 ,578 ,579 ,580 ,581 ,582 ,583 ,584 ,585 ,586 ,587 ,588 ,589 ,590 ,591 ,592 ,593 ,594 ,595 ,596 ,597 ,598 ,599 ,600 ,601 ,602 ,603 ,604 ,605 ,606 ,607 ,608 ,609 ,610 ,611 ,612 ,613 ,614 ,615 ,616 ,617 ,618 ,619 ,620 ,621 ,622 ,623 ,624 ,625 ,626 ,627 ,628 ,629 ,630 ,631 ,632 ,633 ,634 ,635 ,636 ,637 ,638 ,639 ,640 ,641 ,642 ,643 ,644 ,645 ,646 ,647 ,648 ,649 ,650 ,651 ,652 ,653 ,654 ,655 ,656 ,657 ,658 ,659 ,660]
y4 = [0 ,0 ,0 ,1 ,1 ,2 ,2 ,2 ,2 ,2 ,2 ,2 ,2 ,2 ,2 ,2 ,2 ,2 ,2 ,2 ,2 ,2 ,2 ,3 ,3 ,3 ,3 ,3 ,3 ,3 ,3 ,3 ,3 ,3 ,3 ,3 ,3 ,3 ,3 ,3 ,3 ,3 ,3 ,3 ,3 ,3 ,3 ,4 ,4 ,4 ,4 ,4 ,4 ,4 ,4 ,4 ,4 ,4 ,4 ,4 ,4 ,4 ,4 ,4 ,4 ,4 ,3 ,3 ,3 ,3 ,3 ,3 ,3 ,3 ,3 ,3 ,3 ,3 ,3 ,3 ,3 ,3 ,3 ,4 ,4 ,4 ,4 ,4 ,4 ,4 ,4 ,4 ,4 ,4 ,4 ,4 ,4 ,4 ,4 ,4 ,4 ,4 ,4 ,4 ,4 ,4 ,4 ,4 ,4 ,4 ,4 ,4 ,4 ,4 ,4 ,4 ,4 ,4 ,4 ,4 ,4 ,4 ,4 ,4 ,4 ,4 ,4 ,4 ,4 ,4 ,4 ,4 ,4 ,4 ,4 ,4 ,3 ,3 ,3 ,3 ,3 ,3 ,3 ,3 ,3 ,3 ,3 ,3 ,3 ,3 ,3 ,3 ,3 ,3 ,3 ,3 ,3 ,3 ,4 ,4 ,4 ,4 ,4 ,4 ,4 ,4 ,4 ,4 ,4 ,4 ,4 ,4 ,4 ,4 ,4 ,4 ,4 ,4 ,4 ,4 ,4 ,4 ,4 ,4 ,4 ,4 ,4 ,4 ,4 ,4 ,4 ,4 ,4 ,4 ,4 ,3 ,3 ,3 ,3 ,3 ,3 ,3 ,3 ,3 ,3 ,3 ,3 ,3 ,3 ,3 ,3 ,3 ,3 ,4 ,4 ,4 ,4 ,4 ,4 ,4 ,4 ,4 ,4 ,4 ,4 ,4 ,4 ,4 ,4 ,4 ,4 ,4 ,4 ,4 ,4 ,4 ,4 ,4 ,4 ,4 ,4 ,4 ,4 ,4 ,4 ,4 ,4 ,4 ,4 ,4 ,4 ,4 ,4 ,4 ,3 ,3 ,3 ,3 ,3 ,3 ,3 ,3 ,4 ,4 ,4 ,4 ,4 ,4 ,4 ,4 ,4 ,4 ,4 ,4 ,4 ,4 ,4 ,4 ,4 ,4 ,4 ,4 ,4 ,4 ,4 ,4 ,4 ,4 ,4 ,4 ,4 ,4 ,4 ,4 ,4 ,4 ,4 ,4 ,4 ,4 ,4 ,4 ,4 ,4 ,4 ,4 ,4 ,4 ,4 ,4 ,4 ,4 ,4 ,4 ,4 ,4 ,4 ,4 ,4 ,4 ,4 ,4 ,4 ,4 ,4 ,4 ,4 ,4 ,4 ,3 ,3 ,3 ,3 ,3 ,3 ,3 ,3 ,3 ,3 ,3 ,3 ,3 ,3 ,3 ,3 ,3 ,3 ,3 ,3 ,3 ,3 ,3 ,3 ,3 ,3 ,3 ,3 ,3 ,3 ,4 ,4 ,4 ,4 ,4 ,4 ,4 ,4 ,4 ,4 ,4 ,4 ,4 ,4 ,4 ,4 ,4 ,4 ,4 ,4 ,4 ,4 ,4 ,4 ,4 ,4 ,4 ,4 ,4 ,3 ,3 ,3 ,3 ,3 ,3 ,3 ,3 ,3 ,3 ,3 ,3 ,3 ,3 ,3 ,3 ,3 ,3 ,3 ,3 ,3 ,3 ,3 ,3 ,3 ,3 ,4 ,4 ,4 ,4 ,4 ,4 ,4 ,4 ,4 ,4 ,4 ,4 ,4 ,4 ,4 ,4 ,4 ,4 ,4 ,4 ,4 ,4 ,4 ,4 ,4 ,4 ,4 ,4 ,4 ,4 ,4 ,4 ,4 ,3 ,3 ,3 ,3 ,3 ,3 ,3 ,3 ,3 ,3 ,3 ,3 ,3 ,4 ,4 ,4 ,4 ,4 ,4 ,4 ,4 ,4 ,4 ,4 ,4 ,4 ,4 ,4 ,4 ,4 ,4 ,4 ,4 ,4 ,4 ,4 ,4 ,4 ,4 ,4 ,4 ,4 ,4 ,4 ,4 ,4 ,4 ,4 ,4 ,4 ,4 ,4 ,4 ,4 ,4 ,4 ,4 ,4 ,4 ,4 ,4 ,4 ,4 ,4 ,4 ,3 ,3 ,3 ,3 ,3 ,3 ,3 ,3 ,3 ,3 ,4 ,4 ,4 ,4 ,4 ,4 ,4 ,4 ,4 ,4 ,4 ,4 ,4 ,4 ,4 ,4 ,4 ,4 ,4 ,4 ,4 ,4 ,4 ,4 ,4 ,4 ,4 ,4 ,4 ,4 ,4 ,4 ,4 ,4 ,4 ,4 ,4 ,4 ,4 ,4 ,4 ,4 ,4 ,4 ,4 ,4 ,4 ,4 ,4 ,4 ,4 ,4 ,4 ,4 ,4 ,4 ,4 ,4 ,3 ,3 ,3 ,3 ,3 ,3 ,3 ,3 ,3 ,3 ,3 ,3 ,3 ,3 ,3 ,3 ,3 ,3 ,3 ,3 ,3 ,3 ,3 ,4 ,4 ,4 ,4 ,4 ,4 ,4 ,4 ,4 ,4 ,4 ,4 ,4 ,4 ,4 ,4 ,4 ,4 ,4 ,4 ,4 ,4 ,4 ,4 ,4 ,4 ,4 ,4 ,4 ,4 ,4 ,4 ,4 ,4 ,4 ,4 ,3 ,3 ,3 ,3 ,3 ,3 ,3 ,3 ,3 ,3 ,3 ,3 ,3 ,3 ,4 ,4 ,4 ,4 ,4 ,4 ,4 ,4 ,4 ,4 ,4 ,4 ,4 ,4 ,4 ,4 ,4 ,4 ,4 ,4 ,4 ,4 ,4 ,4 ,4 ,4 ,4 ,4 ,4 ,4 ,4 ,4 ,4 ,4 ,4 ,4 ,4 ,4 ,4 ,4 ,4 ,4 ,4 ,4 ,4 ,4 ,4 ,4 ,4 ,4 ,4 ,3 ,3 ,3 ,3 ,3 ,3 ,3 ,3 ,3 ,3 ,3 ,3 ,3 ,3 ,3 ,3 ,3 ,3 ,3 ,4 ,4 ,4 ,4 ,4 ,4 ,4 ,4 ,4 ,4 ,4 ,4 ,4 ,4 ,4 ,4 ,4 ,4 ,4 ,4 ,4 ,4 ,4 ,4 ,4 ,4 ,4 ,4 ,4 ,4 ,4 ,4 ,4 ,4 ,4 ,4 ,4 ,4 ,4 ,4 ,3 ,3 ,3 ,3 ,3 ,3 ,3 ,3 ,4 ,4 ,4 ,4 ,4 ,4 ,4 ,4 ,4 ,4 ,4 ,4 ,4 ,4 ,4 ,4 ,4 ,4 ,4 ,4 ,4 ,4 ,4 ,4 ,4 ,4 ,4 ,4 ,4 ,4 ,4 ,4 ,4 ,4 ,4 ,4 ,4 ,4 ,4 ,4 ,4 ,4 ,4 ,4 ,4 ,4 ,4 ,4 ,4 ,4 ,4 ,4 ,4 ,4 ,4 ,4 ,4 ,4 ,4 ,4 ,4 ,4 ,4 ,4 ,4 ,4 ,4 ,3 ,3 ,3 ,3 ,3 ,3 ,3 ,3 ,3 ,3 ,3 ,3 ,3 ,3 ,3 ,3 ,3 ,3 ,3 ,3 ,3 ,3 ,3 ,3 ,3 ,3 ,3 ,3 ,3 ,3 ,3 ,4 ,4 ,4 ,4 ,4 ,4 ,4 ,4 ,4 ,4 ,4 ,4 ,4 ,4 ,4 ,4 ,4 ,4 ,4 ,4 ,4 ,4 ,4 ,4 ,4 ,4 ,4 ,4 ,3 ,3 ,3 ,3 ,3 ,3 ,3 ,3 ,3 ,3 ,3 ,3 ,3 ,3 ,3 ,3 ,3 ,3 ,3 ,3 ,3 ,3 ,3 ,3 ,3 ,3 ,3 ,4 ,4 ,4 ,4 ,4 ,4 ,4 ,4 ,4 ,4 ,4 ,4 ,4 ,4 ,4 ,4 ,4 ,4 ,4 ,4 ,4 ,4 ,4 ,4 ,4 ,4 ,4 ,4 ,4 ,4 ,4 ,4 ,3 ,3 ,3 ,3 ,3 ,3 ,3 ,3 ,3 ,3 ,3 ,3 ,3 ,3 ,4 ,4 ,4 ,4 ,4 ,4 ,4 ,4 ,4 ,4 ,4 ,4 ,4 ,4 ,4 ,4 ,4 ,4 ,4 ,4 ,4 ,4 ,4 ,4 ,4 ,4 ,4 ,4 ,4 ,4 ,4 ,4 ,4 ,4 ,4 ,4 ,4 ,4 ,4 ,4 ,4 ,4 ,4 ,4 ,4 ,4 ,4 ,4 ,4 ,4 ,4 ,3 ,3 ,3 ,3 ,3 ,3 ,3 ,3 ,3 ,3 ,3 ,4 ,4 ,4 ,4 ,4 ,4 ,4 ,4 ,4 ,4 ,4 ,4 ,4 ,4 ,4 ,4 ,4 ,4 ,4 ,4 ,4 ,4 ,4 ,4 ,4 ,4 ,4 ,4 ,4 ,4 ,4 ,4 ,4 ,4 ,4 ,4 ,4 ,4 ,4 ,4 ,4 ,4 ,4 ,4 ,4 ,4 ,4 ,4 ,4 ,4 ,4 ,4 ,4 ,4 ,4 ,4 ,4 ,3 ,3 ,3 ,3 ,3 ,3 ,3 ,3 ,3 ,3 ,3 ,3 ,3 ,3 ,3 ,3 ,3 ,3 ,3 ,3 ,3 ,3 ,3 ,3 ,4 ,4 ,4 ,4 ,4 ,4 ,4 ,4 ,4 ,4 ,4 ,4 ,4 ,4 ,4 ,4 ,4 ,4 ,4 ,4 ,4 ,4 ,4 ,4 ,4 ,4 ,4 ,4 ,4 ,4 ,4 ,4 ,4 ,4 ,4 ,3 ,3 ,3 ,3 ,3 ,3 ,3 ,3 ,3 ,3 ,3 ,3 ,3 ,3 ,3 ,4 ,4 ,4 ,4 ,4 ,4 ,4 ,4 ,4 ,4 ,4 ,4 ,4 ,4 ,4 ,4 ,4 ,4 ,4 ,4 ,4 ,4 ,4 ,4 ,4 ,4 ,4 ,4 ,4 ,4 ,4 ,4 ,4 ,4 ,4 ,4 ,4 ,4 ,4 ,4 ,4 ,4 ,4 ,4 ,4 ,4 ,4 ,4 ,4 ,4 ,4 ,4 ,4 ,4 ,4 ,4 ,4 ,4 ,4 ,4 ,3 ,3 ,3 ,3 ,3 ,3 ,3 ,3 ,3 ,3 ,3 ,3 ,3 ,3 ,3 ,3 ,3 ,3 ,3 ,3 ,3 ,3 ,4 ,4 ,4 ,4 ,4 ,4 ,4 ,4 ,4 ,4 ,4 ,4 ,4 ,4 ,4 ,4 ,4 ,4 ,4 ,4 ,4 ,4 ,4 ,4 ,4 ,4 ,4 ,4 ,4 ,4 ,4 ,4 ,4 ,4 ,4 ,4 ,4 ,3 ,3 ,3 ,3 ,3 ,3 ,3 ,3 ,4 ,4 ,4 ,4 ,4 ,4 ,4 ,4 ,4 ,4 ,4 ,4 ,4 ,4 ,4 ,4 ,4 ,4 ,4 ,4 ,4 ,4 ,4 ,4 ,4 ,4 ,4 ,4 ,4 ,4 ,4 ,4 ,4 ,4 ,4 ,4 ,4 ,4 ,4 ,4 ,4 ,4 ,4 ,4 ,4 ,4 ,4 ,4 ,4 ,4 ,4 ,4 ,4 ,4 ,4 ,4 ,4 ,4 ,4 ,4 ,4 ,4 ,4 ,4 ,4 ,4 ,4 ,3 ,3 ,3 ,3 ,3 ,3 ,3 ,3 ,3 ,3 ,3 ,3 ,3 ,3 ,3 ,3 ,3 ,3 ,3 ,3 ,3 ,3 ,4 ,4 ,4 ,4 ,4 ,4 ,4 ,4 ,4 ,4 ,4 ,4 ,4 ,4 ,4 ,4 ,4 ,4 ,4 ,4 ,4 ,4 ,4 ,4 ,4 ,4 ,4 ,4 ,4 ,4 ,4 ,4 ,4 ,4 ,4 ,4 ,4 ,3 ,3 ,3 ,3 ,3 ,3 ,3 ,3 ,4 ,4 ,4 ,4 ,4 ,4 ,4 ,4 ,4 ,4 ,4 ,4 ,4 ,4 ,4 ,4 ,4 ,4 ,4 ,4 ,4 ,4 ,4 ,4 ,4 ,4 ,4 ,4 ,4 ,4 ,4 ,4 ,4 ,4 ,4 ,4 ,4 ,4 ,4 ,4 ,4 ,4 ,4 ,4 ,4 ,4 ,4 ,4 ,4 ,4 ,4 ,4 ,4 ,4 ,4 ,4 ,4 ,4 ,4 ,4 ,4 ,4 ,4 ,4 ,4 ,4 ,4 ,3 ,3 ,3 ,3 ,3 ,3 ,3 ,3 ,3 ,3 ,3 ,3 ,3 ,3 ,3 ,3 ,4 ,4 ,4 ,4 ,4 ,4 ,4 ,4 ,4 ,4 ,4 ,4 ,4 ,4 ,4 ,4 ,4 ,4 ,4 ,4 ,4 ,4 ,4 ,4 ,4 ,4 ,4 ,4 ,4 ,4 ,4 ,4 ,4 ,4 ,4 ,4 ,4 ,4 ,4 ,4 ,4 ,4 ,4 ,4 ,4 ,4 ,4 ,4 ,4 ,3 ,3 ,3 ,3 ,3 ,3 ,3 ,3 ,3 ,3 ,3 ,3 ,3 ,4 ,4 ,4 ,4 ,4 ,4 ,4 ,4 ,4 ,4 ,4 ,4 ,4 ,4 ,4 ,4 ,4 ,4 ,4 ,4 ,4 ,4 ,4 ,4 ,4 ,4 ,4 ,4 ,4 ,4 ,4 ,4 ,4 ,4 ,4 ,4 ,4 ,4 ,4 ,4 ,4 ,4 ,4 ,4 ,4 ,4 ,4 ,4 ,4 ,4 ,4 ,4 ,4 ,4 ,4 ,4 ,4 ,4 ,4 ,4 ,4 ,4 ,3 ,3 ,3 ,3 ,3 ,3 ,3 ,3 ,3 ,3 ,3 ,3 ,3 ,3 ,3 ,3 ,3 ,3 ,4 ,4 ,4 ,4 ,4 ,4 ,4 ,4 ,4 ,4 ,4 ,4 ,4 ,4 ,4 ,4 ,4 ,4 ,4 ,4 ,4 ,4 ,4 ,4 ,4 ,4 ,4 ,4 ,4 ,4 ,4 ,4 ,4 ,4 ,4 ,4 ,4 ,4 ,4 ,4 ,4 ,3 ,3 ,3 ,3 ,3 ,3 ,3 ,3 ,4 ,4 ,4 ,4 ,4 ,4 ,4 ,4 ,4 ,4 ,4 ,4 ,4 ,4 ,4 ,4 ,4 ,4 ,4 ,4 ,4 ,4 ,4 ,4 ,4 ,4 ,4 ,4 ,4 ,4 ,4 ,4 ,4 ,4 ,4 ,4 ,4 ,4 ,4 ,4 ,4 ,4 ,4 ,4 ,4 ,4 ,4 ,4 ,4 ,4 ,4 ,4 ,4 ,4 ,4 ,4 ,4 ,4 ,4 ,4 ,4 ,4 ,4 ,4 ,4 ,4 ,4 ,3 ,3 ,3 ,3 ,3 ,3 ,3 ,3 ,3 ,3 ,3 ,4 ,4 ,4 ,4 ,4 ,4 ,4 ,4 ,4 ,4 ,4 ,4 ,4]
y4 = y4[0:len(x4)]
x4 = x4[:300]
y4 = y4[:300]
plt.plot(x4, y4, label="PID : 3 (parent)")

x5 = [288 ,289 ,290 ,291 ,292 ,293 ,294 ,295 ,296 ,297 ,298 ,299 ,300 ,301 ,302 ,303 ,304 ,305 ,306 ,307 ,308 ,309 ,310 ,311 ,312 ,313 ,314 ,315 ,316 ,317 ,318 ,319 ,320 ,321 ,322 ,323 ,324 ,325 ,326 ,327 ,328 ,329 ,330 ,331 ,332 ,333 ,334 ,335 ,336 ,337 ,338 ,339 ,340 ,341 ,342 ,343 ,344 ,345 ,346 ,347 ,348 ,349 ,350 ,351 ,352 ,353 ,354 ,355 ,356 ,357 ,358 ,359 ,360 ,361 ,362 ,363 ,364 ,365 ,366 ,367 ,368 ,369 ,370 ,371 ,372 ,373 ,374 ,375 ,376 ,377 ,378 ,379 ,380 ,381 ,382 ,383 ,384 ,385 ,386 ,387 ,388 ,389 ,390 ,391 ,392 ,393 ,394 ,395 ,396 ,397 ,398 ,399 ,400 ,401 ,402 ,403 ,404 ,405 ,406 ,407 ,408 ,409 ,410 ,411 ,412 ,413 ,414 ,415 ,416 ,417 ,418 ,419 ,420 ,421 ,422 ,423 ,424 ,425 ,426 ,427 ,428 ,429 ,430 ,431 ,432 ,433 ,434 ,435 ,436 ,437 ,438 ,439 ,440 ,441 ,442 ,443 ,444 ,445 ,446 ,447 ,448 ,449 ,450 ,451 ,452 ,453 ,454 ,455 ,456 ,457 ,458 ,459 ,460 ,461 ,462 ,463 ,464 ,465 ,466 ,467 ,468 ,469 ,470 ,471 ,472 ,473 ,474 ,475 ,476 ,477 ,478 ,479 ,480 ,481 ,482 ,483 ,484 ,485 ,486 ,487 ,488 ,489 ,490 ,491 ,492 ,493 ,494 ,495 ,496 ,497 ,498 ,499 ,500 ,501 ,502 ,503 ,504 ,505 ,506 ,507 ,508 ,509 ,510 ,511 ,512 ,513 ,514 ,515 ,516 ,517 ,518 ,519 ,520 ,521 ,522 ,523 ,524 ,525 ,526 ,527 ,528 ,529 ,530 ,531 ,532 ,533 ,534 ,535 ,536 ,537 ,538 ,539 ,540 ,541 ,542 ,543 ,544 ,545 ,546 ,547 ,548 ,549 ,550 ,551 ,552 ,553 ,554 ,555 ,556 ,557 ,558 ,559 ,560 ,561 ,562 ,563 ,564 ,565 ,566 ,567 ,568 ,569 ,570 ,571 ,572 ,573 ,574 ,575 ,576 ,577 ,578 ,579 ,580 ,581 ,582 ,583 ,584 ,585 ,586 ,587 ,588 ,589 ,590 ,591 ,592 ,593 ,594 ,595 ,596 ,597 ,598 ,599 ,600 ,601 ,602 ,603 ,604 ,605 ,606 ,607 ,608 ,609 ,610 ,611 ,612 ,613 ,614 ,615 ,616 ,617 ,618 ,619 ,620 ,621 ,622 ,623 ,624 ,625 ,626 ,627 ,628 ,629 ,630 ,631 ,632 ,633 ,634 ,635 ,636 ,637 ,638 ,639 ,640 ,641]
y5 = [0 ,0 ,0 ,1 ,1 ,1 ,1 ,2 ,2 ,2 ,2 ,2 ,2 ,2 ,2 ,2 ,2 ,2 ,2 ,2 ,2 ,2 ,2 ,2 ,2 ,2 ,3 ,3 ,3 ,3 ,3 ,3 ,3 ,3 ,3 ,3 ,3 ,3 ,3 ,3 ,3 ,3 ,3 ,3 ,3 ,3 ,3 ,3 ,3 ,3 ,3 ,3 ,3 ,3 ,3 ,3 ,3 ,3 ,4 ,4 ,4 ,4 ,4 ,4 ,4 ,4 ,3 ,3 ,3 ,3 ,3 ,3 ,3 ,3 ,3 ,3 ,3 ,3 ,3 ,3 ,3 ,3 ,3 ,3 ,3 ,3 ,3 ,3 ,3 ,3 ,3 ,3 ,3 ,3 ,3 ,3 ,3 ,3 ,3 ,3 ,3 ,3 ,4 ,4 ,4 ,4 ,4 ,4 ,4 ,4 ,4 ,4 ,4 ,4 ,4 ,4 ,4 ,4 ,4 ,4 ,4 ,4 ,4 ,4 ,4 ,3 ,3 ,3 ,3 ,3 ,3 ,3 ,3 ,3 ,3 ,3 ,3 ,3 ,3 ,3 ,3 ,3 ,3 ,3 ,4 ,4 ,4 ,4 ,4 ,4 ,4 ,4 ,4 ,4 ,4 ,4 ,4 ,4 ,4 ,4 ,4 ,4 ,4 ,4 ,4 ,4 ,4 ,4 ,4 ,4 ,4 ,4 ,4 ,4 ,4 ,4 ,4 ,4 ,4 ,4 ,4 ,4 ,4 ,4 ,4 ,4 ,4 ,4 ,4 ,4 ,4 ,4 ,4 ,4 ,4 ,4 ,4 ,4 ,3 ,3 ,3 ,3 ,3 ,3 ,3 ,3 ,3 ,3 ,3 ,3 ,3 ,3 ,3 ,3 ,3 ,3 ,3 ,3 ,3 ,3 ,3 ,3 ,4 ,4 ,4 ,4 ,4 ,4 ,4 ,4 ,4 ,4 ,4 ,4 ,4 ,4 ,4 ,4 ,4 ,4 ,4 ,4 ,4 ,4 ,4 ,4 ,4 ,4 ,4 ,4 ,4 ,4 ,4 ,4 ,4 ,4 ,4 ,3 ,3 ,3 ,3 ,3 ,3 ,3 ,3 ,4 ,4 ,4 ,4 ,4 ,4 ,4 ,4 ,4 ,4 ,4 ,4 ,4 ,4 ,4 ,4 ,4 ,4 ,4 ,4 ,4 ,4 ,4 ,4 ,4 ,4 ,4 ,4 ,4 ,4 ,4 ,4 ,4 ,4 ,4 ,4 ,4 ,4 ,4 ,4 ,4 ,4 ,4 ,4 ,4 ,4 ,4 ,4 ,4 ,4 ,4 ,4 ,4 ,4 ,4 ,4 ,4 ,4 ,4 ,4 ,4 ,4 ,4 ,4 ,4 ,4 ,4 ,4 ,4 ,4 ,4 ,4 ,4 ,4 ,4 ,4 ,4 ,4 ,3 ,3 ,3 ,3 ,3 ,3 ,3 ,3 ,3 ,3 ,3 ]
x5 = x5[:300]
y5 = y5[:300]
plt.plot(x5, y5, label="PID : 6 (child)")

x6 = [288 ,289 ,290 ,291 ,292 ,293 ,294 ,295 ,296 ,297 ,298 ,299 ,300 ,301 ,302 ,303 ,304 ,305 ,306 ,307 ,308 ,309 ,310 ,311 ,312 ,313 ,314 ,315 ,316 ,317 ,318 ,319 ,320 ,321 ,322 ,323 ,324 ,325 ,326 ,327 ,328 ,329 ,330 ,331 ,332 ,333 ,334 ,335 ,336 ,337 ,338 ,339 ,340 ,341 ,342 ,343 ,344 ,345 ,346 ,347 ,348 ,349 ,350 ,351 ,352 ,353 ,354 ,355 ,356 ,357 ,358 ,359 ,360 ,361 ,362 ,363 ,364 ,365 ,366 ,367 ,368 ,369 ,370 ,371 ,372 ,373 ,374 ,375 ,376 ,377 ,378 ,379 ,380 ,381 ,382 ,383 ,384 ,385 ,386 ,387 ,388 ,389 ,390 ,391 ,392 ,393 ,394 ,395 ,396 ,397 ,398 ,399 ,400 ,401 ,402 ,403 ,404 ,405 ,406 ,407 ,408 ,409 ,410 ,411 ,412 ,413 ,414 ,415 ,416 ,417 ,418 ,419 ,420 ,421 ,422 ,423 ,424 ,425 ,426 ,427 ,428 ,429 ,430 ,431 ,432 ,433 ,434 ,435 ,436 ,437 ,438 ,439 ,440 ,441 ,442 ,443 ,444 ,445 ,446 ,447 ,448 ,449 ,450 ,451 ,452 ,453 ,454 ,455 ,456 ,457 ,458 ,459 ,460 ,461 ,462 ,463 ,464 ,465 ,466 ,467 ,468 ,469 ,470 ,471 ,472 ,473 ,474 ,475 ,476 ,477 ,478 ,479 ,480 ,481 ,482 ,483 ,484 ,485 ,486 ,487 ,488 ,489 ,490 ,491 ,492 ,493 ,494 ,495 ,496 ,497 ,498 ,499 ,500 ,501 ,502 ,503 ,504 ,505 ,506 ,507 ,508 ,509 ,510 ,511 ,512 ,513 ,514 ,515 ,516 ,517 ,518 ,519 ,520 ,521 ,522 ,523 ,524 ,525 ,526 ,527 ,528 ,529 ,530 ,531 ,532 ,533 ,534 ,535 ,536 ,537 ,538 ,539 ,540 ,541 ,542 ,543 ,544 ,545 ,546 ,547 ,548 ,549 ,550 ,551 ,552 ,553 ,554 ,555 ,556 ,557 ,558 ,559 ,560 ,561 ,562 ,563 ,564 ,565 ,566 ,567 ,568 ,569 ,570 ,571 ,572 ,573 ,574 ,575 ,576 ,577 ,578 ,579 ,580 ,581 ,582 ,583 ,584 ,585 ,586 ,587 ,588 ,589 ,590 ,591 ,592 ,593 ,594 ,595 ,596 ,597 ,598 ,599 ,600 ,601 ,602 ,603 ,604 ,605 ,606 ,607 ,608 ,609 ,610 ,611 ,612 ,613 ,614 ,615 ,616 ,617 ,618 ,619 ,620 ,621 ,622 ,623 ,624 ,625 ,626 ,627 ,628 ,629 ,630 ,631 ,632 ,633 ,634 ,635 ,636 ,637 ,638 ,639 ,640 ,641 ,642 ,643]
y6 = [0 ,0 ,0 ,0 ,0 ,0 ,0 ,0 ,0 ,1 ,1 ,2 ,2 ,2 ,2 ,2 ,2 ,2 ,2 ,2 ,2 ,2 ,2 ,2 ,2 ,2 ,2 ,2 ,2 ,2 ,3 ,3 ,3 ,3 ,3 ,3 ,3 ,3 ,3 ,3 ,3 ,3 ,3 ,3 ,3 ,3 ,3 ,3 ,3 ,3 ,3 ,3 ,3 ,3 ,3 ,3 ,3 ,3 ,2 ,2 ,2 ,2 ,3 ,3 ,3 ,3 ,3 ,3 ,3 ,3 ,3 ,3 ,3 ,3 ,3 ,3 ,3 ,3 ,3 ,3 ,3 ,3 ,3 ,3 ,3 ,3 ,3 ,3 ,3 ,3 ,3 ,3 ,3 ,3 ,4 ,4 ,4 ,4 ,4 ,4 ,4 ,4 ,4 ,4 ,4 ,4 ,4 ,4 ,4 ,4 ,4 ,4 ,4 ,4 ,4 ,4 ,4 ,4 ,4 ,4 ,4 ,3 ,3 ,3 ,3 ,3 ,3 ,3 ,3 ,3 ,3 ,3 ,3 ,3 ,3 ,3 ,4 ,4 ,4 ,4 ,4 ,4 ,4 ,4 ,4 ,4 ,4 ,4 ,4 ,4 ,4 ,4 ,4 ,4 ,4 ,4 ,4 ,4 ,4 ,4 ,4 ,4 ,4 ,4 ,4 ,4 ,4 ,4 ,4 ,4 ,4 ,4 ,4 ,4 ,4 ,4 ,4 ,4 ,4 ,4 ,4 ,4 ,4 ,4 ,4 ,4 ,4 ,4 ,4 ,4 ,4 ,4 ,4 ,4 ,4 ,4 ,3 ,3 ,3 ,3 ,3 ,3 ,3 ,3 ,3 ,3 ,3 ,3 ,3 ,3 ,3 ,3 ,3 ,3 ,4 ,4 ,4 ,4 ,4 ,4 ,4 ,4 ,4 ,4 ,4 ,4 ,4 ,4 ,4 ,4 ,4 ,4 ,4 ,4 ,4 ,4 ,4 ,4 ,4 ,4 ,4 ,4 ,4 ,4 ,4 ,4 ,4 ,4 ,4 ,4 ,4 ,4 ,4 ,4 ,4 ,4 ,4 ,4 ,4 ,4 ,4 ,4 ,4 ,4 ,4 ,4 ,4 ,4 ,4 ,3 ,3 ,3 ,3 ,3 ,3 ,3 ,3 ,3 ,3 ,3 ,3 ,4 ,4 ,4 ,4 ,4 ,4 ,4 ,4 ,4 ,4 ,4 ,4 ,4 ,4 ,4 ,4 ,4 ,4 ,4 ,4 ,4 ,4 ,4 ,4 ,4 ,4 ,4 ,4 ,4 ,4 ,4 ,4 ,4 ,4 ,4 ,4 ,4 ,4 ,4 ,4 ,4 ,4 ,4 ,4 ,4 ,4 ,4 ,4 ,4 ,4 ,4 ,4 ,4 ,4 ,4 ,4 ,4 ,4 ,4 ,4 ,4 ,4 ,4 ,3 ,3 ,3 ,3 ,3 ,3 ,3 ,3 ,3 ,3 ,3 ,3]
x6 = x6[:300]
y6 = y6[:300]
plt.plot(x6, y6, label="PID : 7 (child)")

x7 = [213 ,214 ,215 ,216 ,217 ,218 ,219 ,220 ,221 ,222 ,223 ,224 ,225 ,226 ,227 ,228 ,229 ,230 ,231 ,232 ,233 ,234 ,235 ,236 ,237 ,238 ,239 ,240 ,241 ,242 ,243 ,244 ,245 ,246 ,247 ,248 ,249 ,250 ,251 ,252 ,253 ,254 ,255 ,256 ,257 ,258 ,259 ,260 ,261 ,262 ,263 ,264 ,265 ,266 ,267 ,268 ,269 ,270 ,271 ,272 ,273 ,274 ,275 ,276 ,277 ,278 ,279 ,280 ,281 ,282 ,283 ,284 ,285 ,286 ,287 ,288 ,289 ,290 ,291 ,292 ,293 ,294 ,295 ,296 ,297 ,298 ,299 ,300 ,301 ,302 ,303 ,304 ,305 ,306 ,307 ,308 ,309 ,310 ,311 ,312 ,313 ,314 ,315 ,316 ,317 ,318 ,319 ,320 ,321 ,322 ,323 ,324 ,325 ,326 ,327 ,328 ,329 ,330 ,331 ,332 ,333 ,334 ,335 ,336 ,337 ,338 ,339 ,340 ,341 ,342 ,343 ,344 ,345 ,346 ,347 ,348 ,349 ,350 ,351 ,352 ,353 ,354 ,355 ,356 ,357 ,358 ,359 ,360 ,361 ,362 ,363 ,364 ,365 ,366 ,367 ,368 ,369 ,370 ,371 ,372 ,373 ,374 ,375 ,376 ,377 ,378 ,379 ,380 ,381 ,382 ,383 ,384 ,385 ,386 ,387 ,388 ,389 ,390 ,391 ,392 ,393 ,394 ,395 ,396 ,397 ,398 ,399 ,400 ,401 ,402 ,403 ,404 ,405 ,406 ,407 ,408 ,409 ,410 ,411 ,412 ,413 ,414 ,415 ,416 ,417 ,418 ,419 ,420 ,421 ,422 ,423 ,424 ,425 ,426 ,427 ,428 ,429 ,430 ,431 ,432 ,433 ,434 ,435 ,436 ,437 ,438 ,439 ,440 ,441 ,442 ,443 ,444 ,445 ,446 ,447 ,448 ,449 ,450 ,451 ,452 ,453 ,454 ,455 ,456 ,457 ,458 ,459 ,460 ,461 ,462 ,463 ,464 ,465 ,466 ,467 ,468 ,469 ,470 ,471 ,472 ,473 ,474 ,475 ,476 ,477 ,478 ,479 ,480 ,481 ,482 ,483 ,484 ,485 ,486 ,487 ,488 ,489 ,490 ,491 ,492 ,493 ,494 ,495 ,496 ,497 ,498 ,499 ,500 ,501 ,502 ,503 ,504 ,505 ,506 ,507 ,508 ,509 ,510 ,511 ,512 ,513 ,514 ,515 ,516 ,517 ,518 ,519 ,520 ,521 ,522 ,523 ,524 ,525 ,526 ,527 ,528 ,529 ,530 ,531 ,532 ,533 ,534 ,535 ,536 ,537 ,538 ,539 ,540 ,541 ,542 ,543 ,544 ,545 ,546 ,547 ,548 ,549 ,550 ,551 ,552 ,553 ,554 ,555 ,556 ,557 ,558 ,559 ,560 ,561 ,562 ,563 ,564 ,565 ,566 ,567 ,568 ,569 ,570 ,571 ,572 ,573 ,574 ,575 ,576 ,577 ,578 ,579 ,580 ,581 ,582 ,583 ,584 ,585 ,586 ,587 ,588 ,589 ,590 ,591 ,592 ,593 ,594 ,595 ,596 ,597 ,598 ,599 ,600 ,601 ,602 ,603 ,604 ,605 ,606 ,607 ,608 ,609 ,610 ,611 ,612 ,613 ,614 ,615 ,616 ,617 ,618 ,619 ,620 ,621 ,622 ,623 ,624 ,625 ,626 ,627 ,628 ,629]
y7 = [0 ,0 ,0 ,0 ,0 ,0 ,1 ,1 ,1 ,2 ,2 ,2 ,2 ,2 ,2 ,2 ,2 ,2 ,2 ,2 ,2 ,2 ,2 ,2 ,2 ,2 ,3 ,3 ,3 ,3 ,3 ,3 ,3 ,3 ,3 ,3 ,3 ,3 ,3 ,3 ,3 ,3 ,3 ,3 ,3 ,3 ,3 ,3 ,3 ,3 ,3 ,3 ,3 ,3 ,4 ,4 ,4 ,4 ,4 ,4 ,4 ,4 ,4 ,4 ,4 ,4 ,3 ,3 ,3 ,3 ,3 ,3 ,3 ,3 ,3 ,3 ,3 ,3 ,3 ,3 ,3 ,3 ,3 ,3 ,3 ,3 ,3 ,3 ,3 ,3 ,4 ,4 ,4 ,4 ,4 ,4 ,4 ,4 ,4 ,4 ,4 ,4 ,4 ,4 ,4 ,4 ,4 ,4 ,4 ,4 ,4 ,4 ,4 ,4 ,4 ,4 ,4 ,4 ,4 ,4 ,4 ,4 ,4 ,4 ,4 ,3 ,3 ,3 ,3 ,3 ,3 ,3 ,3 ,4 ,4 ,4 ,4 ,4 ,4 ,4 ,4 ,4 ,4 ,4 ,4 ,4 ,4 ,4 ,4 ,4 ,4 ,4 ,4 ,4 ,4 ,4 ,4 ,4 ,4 ,4 ,4 ,4 ,4 ,4 ,4 ,4 ,4 ,4 ,4 ,4 ,4 ,4 ,4 ,4 ,4 ,4 ,4 ,4 ,4 ,4 ,4 ,4 ,4 ,4 ,4 ,4 ,4 ,4 ,4 ,4 ,4 ,4 ,4 ,4 ,4 ,4 ,4 ,4 ,4 ,4 ,3 ,3 ,3 ,3 ,3 ,3 ,3 ,3 ,3 ,3 ,3 ,3 ,3 ,3 ,3 ,3 ,3 ,3 ,3 ,3 ,3 ,3 ,3 ,3 ,3 ,3 ,3 ,3 ,4 ,4 ,4 ,4 ,4 ,4 ,4 ,4 ,4 ,4 ,4 ,4 ,4 ,4 ,4 ,4 ,4 ,4 ,4 ,4 ,4 ,4 ,4 ,4 ,4 ,4 ,4 ,4 ,4 ,4 ,4 ,3 ,3 ,3 ,3 ,3 ,3 ,3 ,3 ,3 ,3 ,3 ,3 ,3 ,3 ,3 ,3 ,3 ,3 ,4 ,4 ,4 ,4 ,4 ,4 ,4 ,4 ,4 ,4 ,4 ,4 ,4 ,4 ,4 ,4 ,4 ,4 ,4 ,4 ,4 ,4 ,4 ,4 ,4 ,4 ,4 ,4 ,4 ,4 ,4 ,4 ,4 ,4 ,4 ,4 ,4 ,4 ,4 ,4 ,4 ,3 ,3 ,3 ,3 ,3 ,3 ,3 ,3 ,4 ,4 ,4 ,4 ,4 ,4 ,4 ,4 ,4 ,4 ,4 ,4 ,4 ,4 ,4 ,4 ,4 ,4 ,4 ,4 ,4 ,4 ,4 ,4 ,4 ,4 ,4 ,4 ,4 ,4 ,4 ,4 ,4 ,4 ,4 ,4 ,4 ,4 ,4 ,4 ,4 ,4 ,4 ,4 ,4 ,4 ,4 ,4 ,4 ,4 ,4 ,4 ,4 ,4 ,4 ,4 ,4 ,4 ,4 ,4 ,4 ,4 ,4 ,4 ,4 ,4 ,4 ,3 ,3 ,3 ,3 ,3 ,3 ,3 ,3 ,3 ,3 ,3 ,3 ,3 ,3 ,3 ,3 ,3 ,3 ,3 ,3 ,3 ,3 ,3 ,3 ,3 ,3 ,3 ,3 ,4 ,4 ,4 ,4 ,4 ,4 ,4 ,4 ,4 ,4 ,4 ,4 ,4 ,4 ,4 ,4 ,4 ,4 ,4 ,4 ,4 ,4 ,4 ,4 ,4 ,4 ,4 ,4 ,4 ,4 ,4 ,3 ,3 ,3 ,3 ,3 ,3 ,3 ,3 ,3 ,3 ,3 ,3 ,3 ,3 ,3 ,3 ,3 ,3 ,3 ,3 ,3 ,3 ,3 ,4 ,4 ,4 ,4 ,4 ,4 ,4 ,4 ,4 ,4 ,4 ,4 ,4 ,4 ,4 ,4 ,4 ,4 ,4 ,4 ,4 ,4 ,4 ,4 ,4 ,4 ,4 ,4 ,4 ,4 ,4 ,4 ,4 ,4 ,4 ,4 ,3 ,3 ,3 ,3 ,3 ,3 ,3 ,3 ,3 ,3 ,3 ,3 ,3 ,3 ,3 ,3 ,3 ,3 ,4 ,4 ,4 ,4 ,4 ,4 ,4 ,4 ,4 ,4 ,4 ,4 ,4 ,4 ,4 ,4 ,4 ,4 ,4 ,4 ,4 ,4 ,4 ,4 ,4 ,4 ,4 ,4 ,4 ,4 ,4 ,4 ,4 ,4 ,4 ,4 ,4 ,4 ,4 ,4 ,4 ,3 ,3 ,3 ,3 ,3 ,3 ,3 ,3 ,4 ,4 ,4 ,4 ,4 ,4 ,4 ,4 ,4 ,4 ,4 ,4 ,4 ,4 ,4 ,4 ,4 ,4 ,4 ,4 ,4 ,4 ,4 ,4 ,4 ,4 ,4 ,4 ,4 ,4 ,4 ,4 ,4 ,4 ,4 ,4 ,4 ,4 ,4 ,4 ,4 ,4 ,4 ,4 ,4 ,4 ,4 ,4 ,4 ,4 ,4 ,4 ,4 ,4 ,4 ,4 ,4 ,4 ,4 ,4 ,4 ,4 ,4 ,4 ,4 ,4 ,4 ,3 ,3 ,3 ,3 ,3 ,3 ,3 ,3 ,3 ,3 ,3 ,3 ,3 ,3 ,3 ,3 ,3 ,3 ,3 ,3 ,3 ,3 ,3 ,3 ,3 ,3 ,3 ,3 ,3 ,3 ,3 ,4 ,4 ,4 ,4 ,4 ,4 ,4 ,4 ,4 ,4 ,4 ,4 ,4 ,4 ,4 ,4 ,4 ,4 ,4 ,4 ,4 ,4 ,4 ,4 ,4 ,4 ,4 ,4 ,3 ,3 ,3 ,3 ,3 ,3 ,3 ,3 ,3 ,3 ,3 ,3 ,3 ,3 ,3 ,3 ,3 ,3 ,3 ,3 ,3 ,3 ,3 ,3 ,3 ,3 ,4 ,4 ,4 ,4 ,4 ,4 ,4 ,4 ,4 ,4 ,4 ,4 ,4 ,4 ,4 ,4 ,4 ,4 ,4 ,4 ,4 ,4 ,4 ,4 ,4 ,4 ,4 ,4 ,4 ,4 ,4 ,4 ,4 ,3 ,3 ,3 ,3 ,3 ,3 ,3 ,3 ,3 ,3 ,3 ,3 ,3 ,3 ,3 ,4 ,4 ,4 ,4 ,4 ,4 ,4 ,4 ,4 ,4 ,4 ,4 ,4 ,4 ,4 ,4 ,4 ,4 ,4 ,4 ,4 ,4 ,4 ,4 ,4 ,4 ,4 ,4 ,4 ,4 ,4 ,4 ,4 ,4 ,4 ,4 ,4 ,4 ,4 ,4 ,4 ,4 ,4 ,4 ,4 ,4 ,4 ,4 ,4 ,4 ,4 ,4 ,4 ,4 ,3 ,3 ,3 ,3 ,3 ,3 ,3 ,3 ,3 ,3 ,3 ,3 ,3 ,3 ,3 ,3 ,3 ,3 ,3 ,3 ,4 ,4 ,4 ,4 ,4 ,4 ,4 ,4 ,4 ,4 ,4 ,4 ,4 ,4 ,4 ,4 ,4 ,4 ,4 ,4 ,4 ,4 ,4 ,4 ,4 ,4 ,4 ,4 ,4 ,4 ,4 ,4 ,4 ,4 ,4 ,4 ,4 ,4 ,4 ,3 ,3 ,3 ,3 ,3 ,3 ,3 ,3 ,4 ,4 ,4 ,4 ,4 ,4 ,4 ,4 ,4 ,4 ,4 ,4 ,4 ,4 ,4 ,4 ,4 ,4 ,4 ,4 ,4 ,4 ,4 ,4 ,4 ,4 ,4 ,4 ,4 ,4 ,4 ,4 ,4 ,4 ,4 ,4 ,4 ,4 ,4 ,4 ,4 ,4 ,4 ,4 ,4 ,4 ,4 ,4 ,4 ,4 ,4 ,4 ,4 ,4 ,4 ,4 ,4 ,4 ,4 ,4 ,4 ,4 ,4 ,4 ,4 ,4 ,4 ,3 ,3 ,3 ,3 ,3 ,3 ,3 ,3 ,3 ,3 ,3 ,3 ,3 ,3 ,3 ,3 ,3 ,3 ,3 ,3 ,3 ,3 ,3 ,3 ,3 ,3 ,3 ,4 ,4 ,4 ,4 ,4 ,4 ,4 ,4 ,4 ,4 ,4 ,4 ,4 ,4 ,4 ,4 ,4 ,4 ,4 ,4 ,4 ,4 ,4 ,4 ,4 ,4 ,4 ,4 ,4 ,4 ,4 ,4 ,3 ,3 ,3 ,3 ,3 ,3 ,3 ,3 ,3 ,3 ,3 ,3 ,3 ,3 ,3 ,3 ,3 ,3 ,3 ,3 ,3 ,3 ,4 ,4 ,4 ,4 ,4 ,4 ,4 ,4 ,4 ,4 ,4 ,4 ,4 ,4 ,4 ,4 ,4 ,4 ,4 ,4 ,4 ,4 ,4 ,4 ,4 ,4 ,4 ,4 ,4 ,4 ,4 ,4 ,4 ,4 ,4 ,4 ,4 ,3 ,3 ,3 ,3 ,3 ,3 ,3 ,3 ,3 ,3 ,3 ,3 ,4 ,4 ,4 ,4 ,4 ,4 ,4 ,4 ,4 ,4 ,4 ,4 ,4 ,4 ,4 ,4 ,4 ,4 ,4 ,4 ,4 ,4 ,4 ,4 ,4 ,4 ,4 ,4 ,4 ,4 ,4 ,4 ,4 ,4 ,4 ,4 ,4 ,4 ,4 ,4 ,4 ,4 ,4 ,4 ,4 ,4 ,4 ,4 ,4 ,4 ,4 ,4 ,4 ,4 ,4 ,4 ,4 ,3 ,3 ,3 ,3 ,3 ,3 ,3 ,3 ,3 ,3 ,3 ,3 ,3 ,3 ,3 ,3 ,3 ,3 ,3 ,3 ,3 ,3 ,3 ,3 ,3 ,4 ,4 ,4 ,4 ,4 ,4 ,4 ,4 ,4 ,4 ,4 ,4 ,4 ,4 ,4 ,4 ,4 ,4 ,4 ,4 ,4 ,4 ,4 ,4 ,4 ,4 ,4 ,4 ,4 ,4 ,4 ,4 ,4 ,4 ,3 ,3 ,3 ,3 ,3 ,3 ,3 ,3 ,4 ,4 ,4 ,4 ,4 ,4 ,4 ,4 ,4 ,4 ,4 ,4 ,4 ,4 ,4 ,4 ,4 ,4 ,4 ,4 ,4 ,4 ,4 ,4 ,4 ,4 ,4 ,4 ,4 ,4 ,4 ,4 ,4 ,4 ,4 ,4 ,4 ,4 ,4 ,4 ,4 ,4 ,4 ,4 ,4 ,4 ,4 ,4 ,4 ,4 ,4 ,4 ,4 ,4 ,4 ,4 ,4 ,4 ,4 ,4 ,4 ,4 ,4 ,4 ,4 ,4 ,4 ,3 ,3 ,3 ,3 ,3 ,3 ,3 ,3 ,3 ,3 ,3 ,3 ,3 ,3 ,3 ,3 ,3 ,3 ,4 ,4 ,4 ,4 ,4 ,4 ,4 ,4 ,4 ,4 ,4 ,4 ,4 ,4 ,4 ,4 ,4 ,4 ,4 ,4 ,4 ,4 ,4 ,4 ,4 ,4 ,4 ,4 ,4 ,4 ,4 ,4 ,4 ,4 ,4 ,4 ,4 ,4 ,4 ,4 ,4 ,3 ,3 ,3 ,3 ,3 ,3 ,3 ,3 ,4 ,4 ,4 ,4 ,4 ,4 ,4 ,4 ,4 ,4 ,4 ,4 ,4 ,4 ,4 ,4 ,4 ,4 ,4 ,4 ,4 ,4 ,4 ,4 ,4 ,4 ,4 ,4 ,4 ,4 ,4 ,4 ,4 ,4 ,4 ,4 ,4 ,4 ,4 ,4 ,4 ,4 ,4 ,4 ,4 ,4 ,4 ,4 ,4 ,4 ,4 ,4 ,4 ,4 ,4 ,4 ,4 ,4 ,4 ,4 ,4 ,4 ,4 ,4 ,4 ,4 ,4 ,3 ,3 ,3 ,3 ,3 ,3 ,3 ,3 ,3 ,3 ,3 ,3 ,3 ,3 ,3 ,3 ,3 ,3 ,4 ,4 ,4 ,4 ,4 ,4 ,4 ,4 ,4 ,4 ,4 ,4 ,4 ,4 ,4 ,4 ,4 ,4 ,4 ,4 ,4 ,4 ,4 ,4 ,4 ,4 ,4 ,4 ,4 ,4 ,4 ,4 ,4 ,4 ,4 ,4 ,4 ,4 ,4 ,4 ,4 ,4 ,4 ,4 ,3 ,3 ,3 ,3 ,3 ,3 ,3 ,3 ,3 ,3 ,3 ,3 ,3 ,3 ,3 ,4 ,4 ,4 ,4 ,4 ,4 ,4 ,4 ,4 ,4 ,4 ,4 ,4 ,4 ,4 ,4 ,4 ,4 ,4 ,4 ,4 ,4 ,4 ,4 ,4 ,4 ,4 ,4 ,4 ,4 ,4 ,4 ,4 ,4 ,4 ,4 ,4 ,4 ,4 ,4 ,4 ,4 ,4 ,4 ,4 ,4 ,4 ,4 ,4 ,4 ,4 ,4 ,4 ,4 ,4 ,4 ,4 ,4 ,4 ,4 ,3 ,3 ,3 ,3 ,3 ,3 ,3 ,3 ,3 ,3 ,3 ,3 ,3 ,3 ,3 ,3 ,3 ,3 ,3 ,3 ,3 ,3 ,3 ,3 ,3 ,3 ,4 ,4 ,4 ,4 ,4 ,4 ,4 ,4 ,4 ,4 ,4 ,4 ,4 ,4 ,4 ,4 ,4 ,4 ,4 ,4 ,4 ,4 ,4 ,4 ,4 ,4 ,4 ,4 ,4 ,4 ,4 ,4 ,4 ,3 ,3 ,3 ,3 ,3 ,3 ,3 ,3 ,3 ,3 ,3 ,3 ,3 ,3 ,3 ,4 ,4 ,4 ,4 ,4 ,4 ,4 ,4 ,4 ,4 ,4 ,4 ,4 ,4 ,4 ,4 ,4 ,4 ,4 ,4 ,4 ,4 ,4 ,4 ,4 ,4 ,4 ,4 ,4 ,4 ,4 ,4 ,4 ,4 ,4 ,4 ,4 ,4 ,4 ,4 ,4 ,4 ,4 ,4 ,4 ,4 ,4 ,4 ,4 ,4 ,4 ,4 ,4 ,4 ,4 ,4 ,4 ,4 ,4 ,4 ,3 ,3 ,3 ,3 ,3 ,3 ,3 ,3 ,3 ,3 ,3 ,3 ,3 ,3 ,3 ,3 ,3 ,3 ,3 ,3 ,3 ,4 ,4 ,4 ,4 ,4 ,4 ,4 ,4 ,4 ,4 ,4 ,4 ,4 ,4 ,4 ,4 ,4 ,4 ,4 ,4 ,4 ,4 ,4 ,4 ,4 ,4 ,4 ,4 ,4 ,4 ,4 ,4 ,4 ,4 ,4 ,4 ,4 ,4 ,3 ,3 ,3 ,3 ,3 ,3 ,3 ,3 ,4 ,4 ,4 ,4 ,4 ,4 ,4 ,4 ,4 ,4 ,4 ,4 ,4 ,4 ,4 ,4 ,4 ,4 ,4 ,4 ,4 ,4 ,4 ,4 ,4 ,4 ,4 ,4 ,4]
y7 = y7[:len(x7)]
x7 = x7[:300]
y7 = y7[:300]
plt.plot(x7, y7, label="PID : 5 (child)")

x8 = [212 ,213 ,214 ,215 ,216 ,217 ,218 ,219 ,220 ,221 ,222 ,223 ,224 ,225 ,226 ,227 ,228 ,229 ,230 ,231 ,232 ,233 ,234 ,235 ,236 ,237 ,238 ,239 ,240 ,241 ,242 ,243 ,244 ,245 ,246 ,247 ,248 ,249 ,250 ,251 ,252 ,253 ,254 ,255 ,256 ,257 ,258 ,259 ,260 ,261 ,262 ,263 ,264 ,265 ,266 ,267 ,268 ,269 ,270 ,271 ,272 ,273 ,274 ,275 ,276 ,277 ,278 ,279 ,280 ,281 ,282 ,283 ,284 ,285 ,286 ,287 ,288 ,289 ,290 ,291 ,292 ,293 ,294 ,295 ,296 ,297 ,298 ,299 ,300 ,301 ,302 ,303 ,304 ,305 ,306 ,307 ,308 ,309 ,310 ,311 ,312 ,313 ,314 ,315 ,316 ,317 ,318 ,319 ,320 ,321 ,322 ,323 ,324 ,325 ,326 ,327 ,328 ,329 ,330 ,331 ,332 ,333 ,334 ,335 ,336 ,337 ,338 ,339 ,340 ,341 ,342 ,343 ,344 ,345 ,346 ,347 ,348 ,349 ,350 ,351 ,352 ,353 ,354 ,355 ,356 ,357 ,358 ,359 ,360 ,361 ,362 ,363 ,364 ,365 ,366 ,367 ,368 ,369 ,370 ,371 ,372 ,373 ,374 ,375 ,376 ,377 ,378 ,379 ,380 ,381 ,382 ,383 ,384 ,385 ,386 ,387 ,388 ,389 ,390 ,391 ,392 ,393 ,394 ,395 ,396 ,397 ,398 ,399 ,400 ,401 ,402 ,403 ,404 ,405 ,406 ,407 ,408 ,409 ,410 ,411 ,412 ,413 ,414 ,415 ,416 ,417 ,418 ,419 ,420 ,421 ,422 ,423 ,424 ,425 ,426 ,427 ,428 ,429 ,430 ,431 ,432 ,433 ,434 ,435 ,436 ,437 ,438 ,439 ,440 ,441 ,442 ,443 ,444 ,445 ,446 ,447 ,448 ,449 ,450 ,451 ,452 ,453 ,454 ,455 ,456 ,457 ,458 ,459 ,460 ,461 ,462 ,463 ,464 ,465 ,466 ,467 ,468 ,469 ,470 ,471 ,472 ,473 ,474 ,475 ,476 ,477 ,478 ,479 ,480 ,481 ,482 ,483 ,484 ,485 ,486 ,487 ,488 ,489 ,490 ,491 ,492 ,493 ,494 ,495 ,496 ,497 ,498 ,499 ,500 ,501 ,502 ,503 ,504 ,505 ,506 ,507 ,508 ,509 ,510 ,511 ,512 ,513 ,514 ,515 ,516 ,517 ,518 ,519 ,520 ,521 ,522 ,523 ,524 ,525 ,526 ,527 ,528 ,529 ,530 ,531 ,532 ,533 ,534 ,535 ,536 ,537 ,538 ,539 ,540 ,541 ,542 ,543 ,544 ,545 ,546 ,547 ,548 ,549 ,550 ,551 ,552 ,553 ,554 ,555 ,556 ,557 ,558 ,559 ,560 ,561 ,562 ,563 ,564 ,565 ,566 ,567 ,568 ,569 ,570 ,571 ,572 ,573 ,574 ,575 ,576 ,577 ,578 ,579 ,580 ,581 ,582 ,583 ,584 ,585 ,586 ,587 ,588 ,589 ,590 ,591 ,592 ,593 ,594 ,595 ,596 ,597 ,598 ,599 ,600 ,601 ,602 ,603 ,604 ,605 ,606 ,607 ,608 ,609 ,610 ,611 ,612 ,613 ,614 ,615 ,616 ,617 ,618 ,619 ,620 ,621 ,622 ,623 ,624 ,625 ,626 ,627]
y8 = [0 ,0 ,0 ,1 ,1 ,2 ,2 ,2 ,2 ,2 ,2 ,2 ,2 ,2 ,2 ,2 ,2 ,2 ,2 ,2 ,2 ,2 ,2 ,3 ,3 ,3 ,3 ,3 ,3 ,3 ,3 ,3 ,3 ,3 ,3 ,3 ,3 ,3 ,3 ,3 ,3 ,3 ,3 ,3 ,3 ,3 ,3 ,4 ,4 ,4 ,4 ,4 ,4 ,4 ,4 ,4 ,4 ,4 ,4 ,4 ,4 ,4 ,4 ,4 ,4 ,4 ,3 ,3 ,3 ,3 ,3 ,3 ,3 ,3 ,3 ,3 ,3 ,3 ,3 ,3 ,3 ,3 ,3 ,4 ,4 ,4 ,4 ,4 ,4 ,4 ,4 ,4 ,4 ,4 ,4 ,4 ,4 ,4 ,4 ,4 ,4 ,4 ,4 ,4 ,4 ,4 ,4 ,4 ,4 ,4 ,4 ,4 ,4 ,4 ,4 ,4 ,4 ,4 ,4 ,4 ,4 ,4 ,4 ,4 ,4 ,4 ,4 ,4 ,4 ,4 ,4 ,4 ,4 ,4 ,4 ,4 ,3 ,3 ,3 ,3 ,3 ,3 ,3 ,3 ,3 ,3 ,3 ,3 ,3 ,3 ,3 ,3 ,3 ,3 ,3 ,3 ,3 ,3 ,4 ,4 ,4 ,4 ,4 ,4 ,4 ,4 ,4 ,4 ,4 ,4 ,4 ,4 ,4 ,4 ,4 ,4 ,4 ,4 ,4 ,4 ,4 ,4 ,4 ,4 ,4 ,4 ,4 ,4 ,4 ,4 ,4 ,4 ,4 ,4 ,4 ,3 ,3 ,3 ,3 ,3 ,3 ,3 ,3 ,3 ,3 ,3 ,3 ,3 ,3 ,3 ,3 ,3 ,3 ,4 ,4 ,4 ,4 ,4 ,4 ,4 ,4 ,4 ,4 ,4 ,4 ,4 ,4 ,4 ,4 ,4 ,4 ,4 ,4 ,4 ,4 ,4 ,4 ,4 ,4 ,4 ,4 ,4 ,4 ,4 ,4 ,4 ,4 ,4 ,4 ,4 ,4 ,4 ,4 ,4 ,3 ,3 ,3 ,3 ,3 ,3 ,3 ,3 ,4 ,4 ,4 ,4 ,4 ,4 ,4 ,4 ,4 ,4 ,4 ,4 ,4 ,4 ,4 ,4 ,4 ,4 ,4 ,4 ,4 ,4 ,4 ,4 ,4 ,4 ,4 ,4 ,4 ,4 ,4 ,4 ,4 ,4 ,4 ,4 ,4 ,4 ,4 ,4 ,4 ,4 ,4 ,4 ,4 ,4 ,4 ,4 ,4 ,4 ,4 ,4 ,4 ,4 ,4 ,4 ,4 ,4 ,4 ,4 ,4 ,4 ,4 ,4 ,4 ,4 ,4 ,3 ,3 ,3 ,3 ,3 ,3 ,3 ,3 ,3 ,3 ,3 ,3 ,3 ,3 ,3 ,3 ,3 ,3 ,3 ,3 ,3 ,3 ,3 ,3 ,3 ,3 ,3 ,3 ,3 ,3 ,4 ,4 ,4 ,4 ,4 ,4 ,4 ,4 ,4 ,4 ,4 ,4 ,4 ,4 ,4 ,4 ,4 ,4 ,4 ,4 ,4 ,4 ,4 ,4 ,4 ,4 ,4 ,4 ,4 ,3 ,3 ,3 ,3 ,3 ,3 ,3 ,3 ,3 ,3 ,3 ,3 ,3 ,3 ,3 ,3 ,3 ,3 ,3 ,3 ,3 ,3 ,3 ,3 ,3 ,3 ,4 ,4 ,4 ,4 ,4 ,4 ,4 ,4 ,4 ,4 ,4 ,4 ,4 ,4 ,4 ,4 ,4 ,4 ,4 ,4 ,4 ,4 ,4 ,4 ,4 ,4 ,4 ,4 ,4 ,4 ,4 ,4 ,4 ,3 ,3 ,3 ,3 ,3 ,3 ,3 ,3 ,3 ,3 ,3 ,3 ,3 ,4 ,4 ,4 ,4 ,4 ,4 ,4 ,4 ,4 ,4 ,4 ,4 ,4 ,4 ,4 ,4 ,4 ,4 ,4 ,4 ,4 ,4 ,4 ,4 ,4 ,4 ,4 ,4 ,4 ,4 ,4 ,4 ,4 ,4 ,4 ,4 ,4 ,4 ,4 ,4 ,4 ,4 ,4 ,4 ,4 ,4 ,4 ,4 ,4 ,4 ,4 ,4 ,3 ,3 ,3 ,3 ,3 ,3 ,3 ,3 ,3 ,3 ,4 ,4 ,4 ,4 ,4 ,4 ,4 ,4 ,4 ,4 ,4 ,4 ,4 ,4 ,4 ,4 ,4 ,4 ,4 ,4 ,4 ,4 ,4 ,4 ,4 ,4 ,4 ,4 ,4 ,4 ,4 ,4 ,4 ,4 ,4 ,4 ,4 ,4 ,4 ,4 ,4 ,4 ,4 ,4 ,4 ,4 ,4 ,4 ,4 ,4 ,4 ,4 ,4 ,4 ,4 ,4 ,4 ,4 ,3 ,3 ,3 ,3 ,3 ,3 ,3 ,3 ,3 ,3 ,3 ,3 ,3 ,3 ,3 ,3 ,3 ,3 ,3 ,3 ,3 ,3 ,3 ,4 ,4 ,4 ,4 ,4 ,4 ,4 ,4 ,4 ,4 ,4 ,4 ,4 ,4 ,4 ,4 ,4 ,4 ,4 ,4 ,4 ,4 ,4 ,4 ,4 ,4 ,4 ,4 ,4 ,4 ,4 ,4 ,4 ,4 ,4 ,4 ,3 ,3 ,3 ,3 ,3 ,3 ,3 ,3 ,3 ,3 ,3 ,3 ,3 ,3 ,4 ,4 ,4 ,4 ,4 ,4 ,4 ,4 ,4 ,4 ,4 ,4 ,4 ,4 ,4 ,4 ,4 ,4 ,4 ,4 ,4 ,4 ,4 ,4 ,4 ,4 ,4 ,4 ,4 ,4 ,4 ,4 ,4 ,4 ,4 ,4 ,4 ,4 ,4 ,4 ,4 ,4 ,4 ,4 ,4 ,4 ,4 ,4 ,4 ,4 ,4 ,3 ,3 ,3 ,3 ,3 ,3 ,3 ,3 ,3 ,3 ,3 ,3 ,3 ,3 ,3 ,3 ,3 ,3 ,3 ,4 ,4 ,4 ,4 ,4 ,4 ,4 ,4 ,4 ,4 ,4 ,4 ,4 ,4 ,4 ,4 ,4 ,4 ,4 ,4 ,4 ,4 ,4 ,4 ,4 ,4 ,4 ,4 ,4 ,4 ,4 ,4 ,4 ,4 ,4 ,4 ,4 ,4 ,4 ,4 ,3 ,3 ,3 ,3 ,3 ,3 ,3 ,3 ,4 ,4 ,4 ,4 ,4 ,4 ,4 ,4 ,4 ,4 ,4 ,4 ,4 ,4 ,4 ,4 ,4 ,4 ,4 ,4 ,4 ,4 ,4 ,4 ,4 ,4 ,4 ,4 ,4 ,4 ,4 ,4 ,4 ,4 ,4 ,4 ,4 ,4 ,4 ,4 ,4 ,4 ,4 ,4 ,4 ,4 ,4 ,4 ,4 ,4 ,4 ,4 ,4 ,4 ,4 ,4 ,4 ,4 ,4 ,4 ,4 ,4 ,4 ,4 ,4 ,4 ,4 ,3 ,3 ,3 ,3 ,3 ,3 ,3 ,3 ,3 ,3 ,3 ,3 ,3 ,3 ,3 ,3 ,3 ,3 ,3 ,3 ,3 ,3 ,3 ,3 ,3 ,3 ,3 ,3 ,3 ,3 ,3 ,4 ,4 ,4 ,4 ,4 ,4 ,4 ,4 ,4 ,4 ,4 ,4 ,4 ,4 ,4 ,4 ,4 ,4 ,4 ,4 ,4 ,4 ,4 ,4 ,4 ,4 ,4 ,4 ,3 ,3 ,3 ,3 ,3 ,3 ,3 ,3 ,3 ,3 ,3 ,3 ,3 ,3 ,3 ,3 ,3 ,3 ,3 ,3 ,3 ,3 ,3 ,3 ,3 ,3 ,3 ,4 ,4 ,4 ,4 ,4 ,4 ,4 ,4 ,4 ,4 ,4 ,4 ,4 ,4 ,4 ,4 ,4 ,4 ,4 ,4 ,4 ,4 ,4 ,4 ,4 ,4 ,4 ,4 ,4 ,4 ,4 ,4 ,3 ,3 ,3 ,3 ,3 ,3 ,3 ,3 ,3 ,3 ,3 ,3 ,3 ,3 ,4 ,4 ,4 ,4 ,4 ,4 ,4 ,4 ,4 ,4 ,4 ,4 ,4 ,4 ,4 ,4 ,4 ,4 ,4 ,4 ,4 ,4 ,4 ,4 ,4 ,4 ,4 ,4 ,4 ,4 ,4 ,4 ,4 ,4 ,4 ,4 ,4 ,4 ,4 ,4 ,4 ,4 ,4 ,4 ,4 ,4 ,4 ,4 ,4 ,4 ,4 ,3 ,3 ,3 ,3 ,3 ,3 ,3 ,3 ,3 ,3 ,3 ,4 ,4 ,4 ,4 ,4 ,4 ,4 ,4 ,4 ,4 ,4 ,4 ,4 ,4 ,4 ,4 ,4 ,4 ,4 ,4 ,4 ,4 ,4 ,4 ,4 ,4 ,4 ,4 ,4 ,4 ,4 ,4 ,4 ,4 ,4 ,4 ,4 ,4 ,4 ,4 ,4 ,4 ,4 ,4 ,4 ,4 ,4 ,4 ,4 ,4 ,4 ,4 ,4 ,4 ,4 ,4 ,4 ,3 ,3 ,3 ,3 ,3 ,3 ,3 ,3 ,3 ,3 ,3 ,3 ,3 ,3 ,3 ,3 ,3 ,3 ,3 ,3 ,3 ,3 ,3 ,3 ,4 ,4 ,4 ,4 ,4 ,4 ,4 ,4 ,4 ,4 ,4 ,4 ,4 ,4 ,4 ,4 ,4 ,4 ,4 ,4 ,4 ,4 ,4 ,4 ,4 ,4 ,4 ,4 ,4 ,4 ,4 ,4 ,4 ,4 ,4 ,3 ,3 ,3 ,3 ,3 ,3 ,3 ,3 ,3 ,3 ,3 ,3 ,3 ,3 ,3 ,4 ,4 ,4 ,4 ,4 ,4 ,4 ,4 ,4 ,4 ,4 ,4 ,4 ,4 ,4 ,4 ,4 ,4 ,4 ,4 ,4 ,4 ,4 ,4 ,4 ,4 ,4 ,4 ,4 ,4 ,4 ,4 ,4 ,4 ,4 ,4 ,4 ,4 ,4 ,4 ,4 ,4 ,4 ,4 ,4 ,4 ,4 ,4 ,4 ,4 ,4 ,4 ,4 ,4 ,4 ,4 ,4 ,4 ,4 ,4 ,3 ,3 ,3 ,3 ,3 ,3 ,3 ,3 ,3 ,3 ,3 ,3 ,3 ,3 ,3 ,3 ,3 ,3 ,3 ,3 ,3 ,3 ,4 ,4 ,4 ,4 ,4 ,4 ,4 ,4 ,4 ,4 ,4 ,4 ,4 ,4 ,4 ,4 ,4 ,4 ,4 ,4 ,4 ,4 ,4 ,4 ,4 ,4 ,4 ,4 ,4 ,4 ,4 ,4 ,4 ,4 ,4 ,4 ,4 ,3 ,3 ,3 ,3 ,3 ,3 ,3 ,3 ,4 ,4 ,4 ,4 ,4 ,4 ,4 ,4 ,4 ,4 ,4 ,4 ,4 ,4 ,4 ,4 ,4 ,4 ,4 ,4 ,4 ,4 ,4 ,4 ,4 ,4 ,4 ,4 ,4 ,4 ,4 ,4 ,4 ,4 ,4 ,4 ,4 ,4 ,4 ,4 ,4 ,4 ,4 ,4 ,4 ,4 ,4 ,4 ,4 ,4 ,4 ,4 ,4 ,4 ,4 ,4 ,4 ,4 ,4 ,4 ,4 ,4 ,4 ,4 ,4 ,4 ,4 ,3 ,3 ,3 ,3 ,3 ,3 ,3 ,3 ,3 ,3 ,3 ,3 ,3 ,3 ,3 ,3 ,3 ,3 ,3 ,3 ,3 ,3 ,4 ,4 ,4 ,4 ,4 ,4 ,4 ,4 ,4 ,4 ,4 ,4 ,4 ,4 ,4 ,4 ,4 ,4 ,4 ,4 ,4 ,4 ,4 ,4 ,4 ,4 ,4 ,4 ,4 ,4 ,4 ,4 ,4 ,4 ,4 ,4 ,4 ,3 ,3 ,3 ,3 ,3 ,3 ,3 ,3 ,4 ,4 ,4 ,4 ,4 ,4 ,4 ,4 ,4 ,4 ,4 ,4 ,4 ,4 ,4 ,4 ,4 ,4 ,4 ,4 ,4 ,4 ,4 ,4 ,4 ,4 ,4 ,4 ,4 ,4 ,4 ,4 ,4 ,4 ,4 ,4 ,4 ,4 ,4 ,4 ,4 ,4 ,4 ,4 ,4 ,4 ,4 ,4 ,4 ,4 ,4 ,4 ,4 ,4 ,4 ,4 ,4 ,4 ,4 ,4 ,4 ,4 ,4 ,4 ,4 ,4 ,4 ,3 ,3 ,3 ,3 ,3 ,3 ,3 ,3 ,3 ,3 ,3 ,3 ,3 ,3 ,3 ,3 ,4 ,4 ,4 ,4 ,4 ,4 ,4 ,4 ,4 ,4 ,4 ,4 ,4 ,4 ,4 ,4 ,4 ,4 ,4 ,4 ,4 ,4 ,4 ,4 ,4 ,4 ,4 ,4 ,4 ,4 ,4 ,4 ,4 ,4 ,4 ,4 ,4 ,4 ,4 ,4 ,4 ,4 ,4 ,4 ,4 ,4 ,4 ,4 ,4 ,3 ,3 ,3 ,3 ,3 ,3 ,3 ,3 ,3 ,3 ,3 ,3 ,3 ,4 ,4 ,4 ,4 ,4 ,4 ,4 ,4 ,4 ,4 ,4 ,4 ,4 ,4 ,4 ,4 ,4 ,4 ,4 ,4 ,4 ,4 ,4 ,4 ,4 ,4 ,4 ,4 ,4 ,4 ,4 ,4 ,4 ,4 ,4 ,4 ,4 ,4 ,4 ,4 ,4 ,4 ,4 ,4 ,4 ,4 ,4 ,4 ,4 ,4 ,4 ,4 ,4 ,4 ,4 ,4 ,4 ,4 ,4 ,4 ,4 ,4 ,3 ,3 ,3 ,3 ,3 ,3 ,3 ,3 ,3 ,3 ,3 ,3 ,3 ,3 ,3 ,3 ,3 ,3 ,4 ,4 ,4 ,4 ,4 ,4 ,4 ,4 ,4 ,4 ,4 ,4 ,4 ,4 ,4 ,4 ,4 ,4 ,4 ,4 ,4 ,4 ,4 ,4 ,4 ,4 ,4 ,4 ,4 ,4 ,4 ,4 ,4 ,4 ,4 ,4 ,4 ,4 ,4 ,4 ,4 ,3 ,3 ,3 ,3 ,3 ,3 ,3 ,3 ,4 ,4 ,4 ,4 ,4 ,4 ,4 ,4 ,4 ,4 ,4 ,4 ,4 ,4 ,4 ,4 ,4 ,4 ,4 ,4 ,4 ,4 ,4 ,4 ,4 ,4 ,4 ,4 ,4 ,4 ,4 ,4 ,4 ,4 ,4 ,4 ,4 ,4 ,4 ,4 ,4 ,4 ,4 ,4 ,4 ,4 ,4 ,4 ,4 ,4 ,4 ,4 ,4 ,4 ,4 ,4 ,4 ,4 ,4 ,4 ,4 ,4 ,4 ,4 ,4 ,4 ,4 ,3 ,3 ,3 ,3 ,3 ,3 ,3 ,3 ,3 ,3 ,3 ,4 ,4 ,4 ,4 ,4 ,4 ,4 ,4 ,4 ,4 ,4 ,4 ,4]
y8 = y8[:len(x8)]
x8 = x8[:300]
y8 = y8[:300]
plt.plot(x8, y8, label="PID : 4 (child)")


plt.yticks([0,1,2,3,4])
plt.xlabel('Ticks')
plt.ylabel('Queue-Number')
plt.legend()
plt.show()
